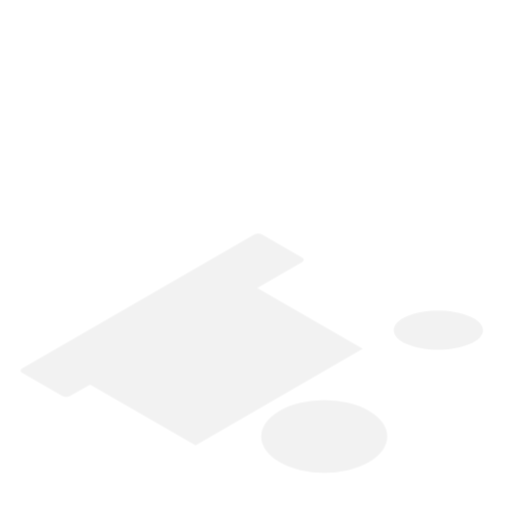
t = 0.00 s
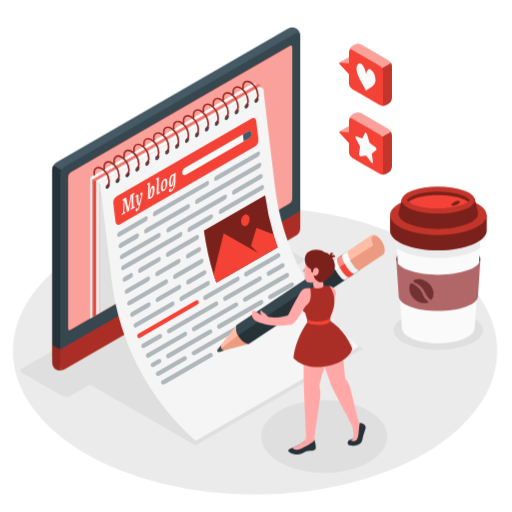
t = 2.00 s
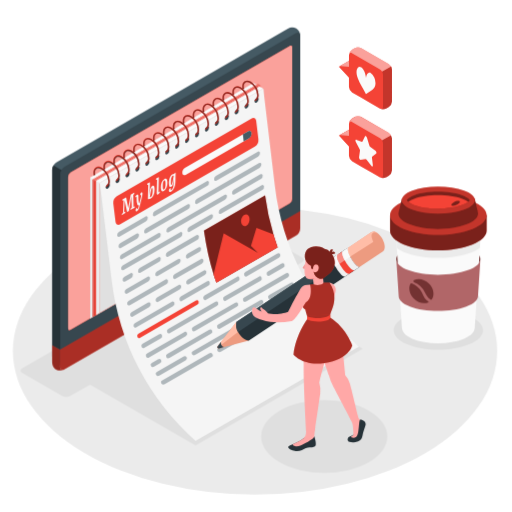
t = 2.25 s
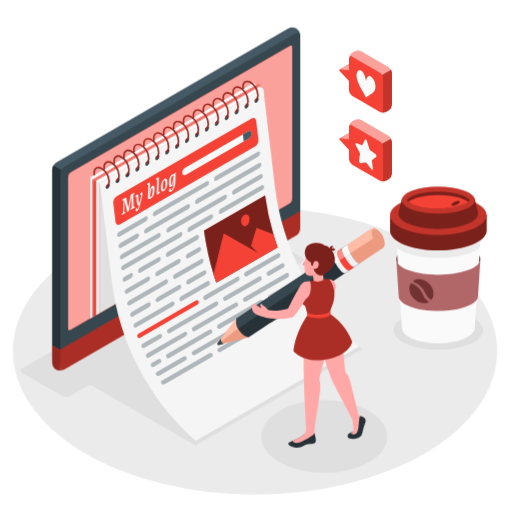
t = 2.50 s
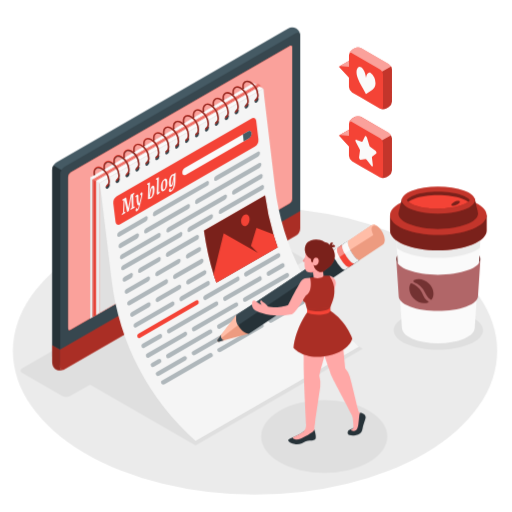
t = 2.75 s
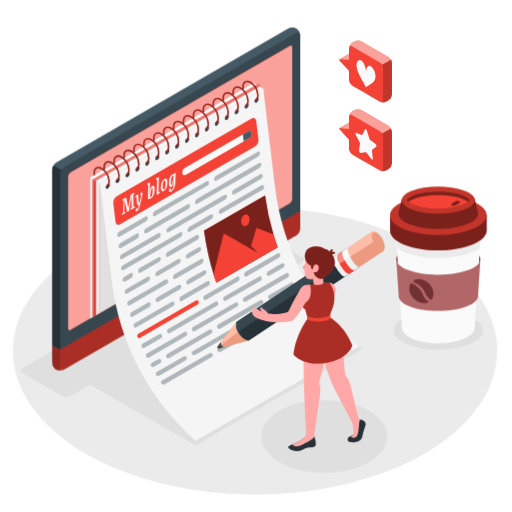
t = 3.25 s

The animated SVG that drew these frames (rendered in a browser with its animation timeline set to each time). Animation: 4 CSS @keyframes rules; one cycle of 4.00 s, repeats indefinitely.

<svg xmlns="http://www.w3.org/2000/svg" class="animated" id="freepik_stories-blogging" viewBox="0 0 500 500" version="1.1"><style>@keyframes fadeIn{0%{opacity:0}to{opacity:1}}@keyframes slideDown{0%{opacity:0;transform:translateY(-30px)}to{opacity:1;transform:translateY(0)}}@keyframes slideLeft{0%{opacity:0;transform:translateX(-30px)}to{opacity:1;transform:translateX(0)}}@keyframes floating{0%,to{opacity:1;transform:translateY(0)}50%{transform:translateY(-10px)}}svg#freepik_stories-blogging:not(.animated) .animable{opacity:0}</style><g id="freepik--Floor--inject-78" class="animable" style="transform-origin:249.05px 342.73px;animation:1s 1 forwards cubic-bezier(.36,-.01,.5,1.38) fadeIn;animation-delay:0s"><g id="freepik--floor--inject-78" class="animable" style="transform-origin:249.05px 342.73px"><ellipse id="freepik--floor--inject-78" cx="249.05" cy="342.73" rx="236.48" ry="140.31" style="fill:#ebebeb;transform-origin:249.05px 342.73px" class="animable"/></g></g><g id="freepik--Shadows--inject-78" class="animable" style="transform-origin:245.922px 344.896px"><ellipse cx="316.63" cy="426.23" rx="61.64" ry="35.59" style="opacity:.05;transform-origin:316.63px 426.23px" class="animable" id="freepik--Shadow--inject-78"/><path d="M458.76 308.85c-17.35-7.5-45-7.5-61.77 0S380.22 328.5 397 336s44.42 7.5 61.77 0 17.33-19.65-.01-27.15z" style="opacity:.05;transform-origin:428.094px 322.425px" class="animable" id="freepik--shadow--inject-78"/><path d="m354.43 340.63-103-59.44L295.05 256c2.19-1.27 2.19-3.32 0-4.59l-38.93-22.48a8.83 8.83 0 0 0-8 0L21.72 359.67c-2.2 1.27-2.2 3.33 0 4.59l38.93 22.48a8.77 8.77 0 0 0 7.95 0L88 375.59 191 435z" style="opacity:.05;transform-origin:187.25px 331.486px" class="animable" id="freepik--shadow--inject-78"/></g><g id="freepik--Device--inject-78" class="animable" style="transform-origin:172.04px 194.323px;animation:1s 1 forwards cubic-bezier(.36,-.01,.5,1.38) slideDown;animation-delay:0s"><g id="freepik--device--inject-78" class="animable" style="transform-origin:172.04px 194.323px"><path d="M202.51 341.47 236 322.12c3.45-2 5.18-4.6 5.18-7.21v-4.66l-34.72-19.58a7.35 7.35 0 0 1-3.33-5.77v-41.45l-58.46 33.78v41.45a7.35 7.35 0 0 0 3.33 5.77l29.54 17c6.88 4.01 18.07 4.01 24.97.02z" style="fill:#f44336;transform-origin:192.925px 293.955px" id="el26zy37lypv9" class="animable"/><g style="opacity:.4;transform-origin:192.925px 293.955px" class="animable" id="el1i4wkc3pvn5"><path d="M202.51 341.47 236 322.12c3.45-2 5.18-4.6 5.18-7.21v-4.66l-34.72-19.58a7.35 7.35 0 0 1-3.33-5.77v-41.45l-58.46 33.78v41.45a7.35 7.35 0 0 0 3.33 5.77l29.54 17c6.88 4.01 18.07 4.01 24.97.02z" id="elmltqissv0a" class="animable" style="transform-origin:192.925px 293.955px"/></g><path d="M158.68 326v4.63L148 324.45a7.38 7.38 0 0 1-3.33-5.77v-41.45l11.14-6.42c.23 2.82.48 5.75.71 8.59l-7.81 4.52v32.43a7.31 7.31 0 0 0 3.33 5.77z" style="opacity:.2;transform-origin:151.675px 300.72px" class="animable" id="elifscb4kdoqr"/><path d="M148.68 316.36a7.36 7.36 0 0 0 3.33 5.77l25.5 14.69c6.9 4 18.09 4 25 0L236 317.47c6.9-4 6.9-10.44 0-14.42l-25.52-14.7a7.36 7.36 0 0 1-3.33-5.77v-32.43l-58.46 33.78z" style="fill:#f44336;transform-origin:194.927px 294.985px" id="el8zvkubuxbot" class="animable"/><path d="M148.68 316.36a7.36 7.36 0 0 0 3.33 5.77l25.5 14.69c6.9 4 18.09 4 25 0L236 317.47c6.9-4 6.9-10.44 0-14.42l-25.52-14.7a7.36 7.36 0 0 1-3.33-5.77v-32.43l-58.46 33.78z" style="opacity:.3;transform-origin:194.927px 294.985px" class="animable" id="elmdvdlczogpl"/><path d="m217.26 292.27-6.79-3.92a7.36 7.36 0 0 1-3.33-5.77v-32.43l-58.46 33.78v32.43a7.36 7.36 0 0 0 3.33 5.77l6.67 3.85z" style="opacity:.1;transform-origin:182.97px 288.065px" class="animable" id="elaf146d7xqkc"/><path d="M241.16 310.26v4.65c0 2.62-1.73 5.21-5.18 7.22l-33.47 19.34a25.15 25.15 0 0 1-11.93 3v-4.64a25.15 25.15 0 0 0 11.93-3L236 317.47c3.43-1.98 5.16-4.6 5.16-7.21z" style="fill:#f44336;transform-origin:215.87px 327.365px" id="elbk4iyuxtsnh" class="animable"/><path d="M241.16 310.26v4.65c0 2.62-1.73 5.21-5.18 7.22l-33.47 19.34a25.15 25.15 0 0 1-11.93 3v-4.64a25.15 25.15 0 0 0 11.93-3L236 317.47c3.43-1.98 5.16-4.6 5.16-7.21z" style="opacity:.2;transform-origin:215.87px 327.365px" class="animable" id="elqrmrp5yc9gl"/><path d="M54.82 355.48c2.16 1.24 5.77 2.13 8.07.81L289 225.77c2.3-1.33 4.17-9.36 4.17-12V34.86a8.94 8.94 0 0 0-3.91-7.07 8.94 8.94 0 0 0-8.07.15L55.08 158.46a9.22 9.22 0 0 0-4.17 7.22v182.73a8.94 8.94 0 0 0 3.91 7.07z" style="fill:#455a64;transform-origin:172.04px 191.922px" id="elz293oqwi16c" class="animable"/><path d="M62.3 361a9.05 9.05 0 0 1-7.48-.13c-3.21-1.84-3.91-5.36-3.91-8V337l7.81 4.52v16.84c0 2.39 1.56 3.46 3.58 2.64z" style="fill:#f44336;transform-origin:56.605px 349.373px" id="elq333acaqd" class="animable"/><path d="M62.3 361a9.05 9.05 0 0 1-7.48-.13c-3.21-1.84-3.91-5.36-3.91-8V337l7.81 4.52v16.84c0 2.39 1.56 3.46 3.58 2.64z" style="opacity:.4;transform-origin:56.605px 349.373px" class="animable" id="el7kk7pb5we3n"/><path d="M62.89 356.28 289 225.76c2.3-1.33 4.17-9.35 4.17-12V34.85c0-2.65-1.87-3.73-4.17-2.4L62.89 163a9.2 9.2 0 0 0-4.17 7.21v182.71c.01 2.65 1.87 4.69 4.17 3.36z" style="fill:#37474f;transform-origin:175.945px 194.289px" id="el5xp5hzhzb4q" class="animable"/><path d="M58.72 341.48v16.84c0 2.65 1.87 3.73 4.17 2.4L289 230.2a9.22 9.22 0 0 0 4.17-7.21v-16.88z" style="fill:#f44336;transform-origin:175.945px 283.7px" id="elizwj00ymv2" class="animable"/><path d="M58.72 341.48v16.84c0 2.65 1.87 3.73 4.17 2.4L289 230.2a9.22 9.22 0 0 0 4.17-7.21v-16.88z" style="opacity:.3;transform-origin:175.945px 283.7px" class="animable" id="elu1nlkwp2b7"/><path d="M66.54 320.59V172.77a5.51 5.51 0 0 1 2.5-4.32L282.81 45c1.38-.79 2.5-.15 2.5 1.45v147.83a5.51 5.51 0 0 1-2.5 4.33L69 322c-1.34.83-2.46.18-2.46-1.41z" style="fill:#f44336;transform-origin:175.925px 183.512px" id="el84aycpl6nr4" class="animable"/><path d="M66.54 320.59V172.77a5.51 5.51 0 0 1 2.5-4.32L282.81 45c1.38-.79 2.5-.15 2.5 1.45v147.83a5.51 5.51 0 0 1-2.5 4.33L69 322c-1.34.83-2.46.18-2.46-1.41z" style="fill:#f44336;transform-origin:175.925px 183.512px" id="elutqxe5m070m" class="animable"/><path d="M66.54 320.59V172.77a5.51 5.51 0 0 1 2.5-4.32L282.81 45c1.38-.79 2.5-.15 2.5 1.45v147.83a5.51 5.51 0 0 1-2.5 4.33L69 322c-1.34.83-2.46.18-2.46-1.41z" style="fill:#fff;opacity:.5;transform-origin:175.925px 183.512px" class="animable" id="el9xvwnsi9fy"/><path d="M175.92 279.8a7.62 7.62 0 0 0-3.44 6c0 2.19 1.54 3.09 3.44 2a7.6 7.6 0 0 0 3.45-6c0-2.21-1.54-3.1-3.45-2z" style="fill:#455a64;transform-origin:175.925px 283.796px" id="el98hvsid416k" class="animable"/><path d="M60 166.06a8.86 8.86 0 0 0-1.23 4.12v171.3L50.91 337V165.68a8.63 8.63 0 0 1 1.23-4.12z" style="fill:#263238;transform-origin:55.455px 251.52px" id="elj00vcvfxejm" class="animable"/><path style="fill:#ebebeb;transform-origin:169.74px 196.17px" id="elp7t1nq82dc" class="animable" d="M251.42 83.49 91.88 175.61v133.23l-.53.31-.94.54-2.35 1.36V173.41L247.6 81.29l2.91 1.68.91.52z"/><path style="fill:#f0f0f0;transform-origin:171.65px 196.165px" id="elfpsnb7efx16" class="animable" d="M251.42 83.49v133.25L97.6 305.54l-3.81 2.2-.95.55-.94.53-.02.02V175.61l159.54-92.12z"/><path style="fill:#fafafa;transform-origin:169.74px 128.45px" id="elib9fc32krih" class="animable" d="m247.6 81.29 3.82 2.21-159.54 92.11-3.82-2.21L247.6 81.29z"/><path style="fill:#f44336;transform-origin:171.6px 195.94px" id="el9xuqf2renn" class="animable" d="m252.79 82.73-1.37.79-159.54 92.11-.53.31v133.21l-.94.54V175.4l.55-.32 159.55-92.11 1.35-.78.93.54z"/><path style="opacity:.1;transform-origin:171.6px 195.94px" class="animable" d="m252.79 82.73-1.37.79-159.54 92.11-.53.31v133.21l-.94.54V175.4l.55-.32 159.55-92.11 1.35-.78.93.54z" id="el7k49jv7env6"/><path d="M251.42 83.52 91.88 175.63l-.53.31v133.2l.53-.31.94-.53 1-.55 3.81-2.2 153.82-88.81 1.37-.78V82.73z" style="fill:#f44336;transform-origin:172.085px 195.935px" id="elld0yvxkyezo" class="animable"/><path d="M251.42 83.52 91.88 175.63l-.53.31v133.2l.53-.31.94-.53 1-.55 3.81-2.2 153.82-88.81 1.37-.78V82.73z" style="opacity:.05;transform-origin:172.085px 195.935px" class="animable" id="el2it4ofrxxl8"/><path style="fill:#f44336;transform-origin:171.6px 129.065px" id="elmxu1kp2148" class="animable" d="m251.86 82.19.93.54-161.45 93.21-.93-.54 161.45-93.21z"/><path style="fill:#fff;opacity:.4;transform-origin:171.6px 129.065px" class="animable" d="m251.86 82.19.93.54-161.45 93.21-.93-.54 161.45-93.21z" id="eleiaiezeeo1"/><path style="fill:#f44336;transform-origin:173.09px 195.935px" id="elrabtp9xxc5" class="animable" d="m254.28 83.59-1.49.86-1.37.8-46.61 26.91L92.84 176.8v131.49l-.94.53V176.26l159.52-92.09 1.37-.79.57-.33.92.54z"/><path style="opacity:.1;transform-origin:173.09px 195.935px" class="animable" d="m254.28 83.59-1.49.86-1.37.8-46.61 26.91L92.84 176.8v131.49l-.94.53V176.26l159.52-92.09 1.37-.79.57-.33.92.54z" id="eldpzufvubs0g"/><path d="m252.79 84.45-1.37.8-46.61 26.91-112 64.65v131.48l1-.55 3.81-2.2 153.82-88.81 1.37-.78 1.49-.86V83.59z" style="fill:#f44336;transform-origin:173.555px 195.94px" id="ela7fxonr0zbs" class="animable"/><path style="fill:#f44336;transform-origin:173.1px 129.93px" id="ele8raubef6ls" class="animable" d="m253.35 83.05.94.54-161.45 93.22-.93-.55 161.44-93.21z"/><path style="fill:#fff;opacity:.4;transform-origin:173.1px 129.93px" class="animable" d="m253.35 83.05.94.54-161.45 93.22-.93-.55 161.44-93.21z" id="el6kop35nejgl"/><path style="fill:#ebebeb;transform-origin:175.47px 196.175px" id="el8sn8c9sd2kb" class="animable" d="m257.15 86.81-2.87 1.66-1.49.86-1.37.78-153.82 88.8v126.63l-3.81 2.2V176.71l157.63-91 1.37-.8.54-.3.95.55 2.87 1.65z"/><path style="fill:#fafafa;transform-origin:175.465px 131.755px" id="elvukxs31edvo" class="animable" d="m253.32 84.6 3.82 2.2-159.53 92.11-3.82-2.2L253.32 84.6z"/><path style="fill:#e0e0e0;transform-origin:177.38px 196.165px" id="ellr04zs4skva" class="animable" d="M97.61 178.91v126.61l159.54-92.11-.01-126.6-159.53 92.1z"/></g></g><g id="freepik--Notebook--inject-78" class="animable" style="transform-origin:220.925px 254.581px;animation:2s 1 forwards cubic-bezier(.36,-.01,.5,1.38) slideLeft;animation-delay:0s"><g id="freepik--notebook--inject-78" class="animable" style="transform-origin:220.925px 254.581px"><path d="m268.46 181.87-11.31-95.06L97.6 178.92l11.64 95.86a247.91 247.91 0 0 0 81.24 155.3l.51.46 159.55-92.11a247.89 247.89 0 0 1-82.08-156.56z" style="fill:#f5f5f5;transform-origin:224.07px 258.675px" id="elem0xj4nea8s" class="animable"/><path d="M105.28 179.55c1.1-.63 2-.12 2 1.15a4.41 4.41 0 0 1-2 3.46c-1.11.64-2 .12-2-1.15a4.41 4.41 0 0 1 2-3.46z" style="fill:#37474f;transform-origin:105.28px 181.857px" id="elqaqmqbqdsdb" class="animable"/><path d="M99.66 163.64c-2.17-1.26-4.25-1.44-5.86-.51s-2.49 2.82-2.49 5.33a12.24 12.24 0 0 0 .35 2.83l1.33-.77a10.51 10.51 0 0 1-.21-2.06c0-2 .63-3.4 1.76-4.06s2.68-.47 4.38.51a15.2 15.2 0 0 1 6.88 11.91 6.24 6.24 0 0 1-.56 2.76 3.14 3.14 0 0 1-1.19 1.3l-.12.06a4.18 4.18 0 0 0-.63 1.73 4.21 4.21 0 0 0 1.48-.52 4.68 4.68 0 0 0 2.07-2.61 8.14 8.14 0 0 0 .42-2.72 16.84 16.84 0 0 0-7.61-13.18z" style="fill:#f44336;transform-origin:99.2906px 172.607px" id="el0q1emrc815rq" class="animable"/><path d="M115 174c1.1-.64 2-.12 2 1.15a4.43 4.43 0 0 1-2 3.46c-1.11.63-2 .12-2-1.16a4.39 4.39 0 0 1 2-3.45z" style="fill:#37474f;transform-origin:115px 176.303px" id="el78br8jbbpd" class="animable"/><path d="M109.35 158c-2.17-1.25-4.25-1.43-5.86-.5s-2.49 2.82-2.49 5.33a12.16 12.16 0 0 0 .35 2.82l1.33-.77a10.41 10.41 0 0 1-.21-2c0-2 .63-3.41 1.76-4.06s2.68-.47 4.38.51a15.19 15.19 0 0 1 6.88 11.91 6 6 0 0 1-.56 2.75 3.2 3.2 0 0 1-1.19 1.3l-.12.07a4.13 4.13 0 0 0-.63 1.73 4.21 4.21 0 0 0 1.48-.52 4.7 4.7 0 0 0 2.07-2.62 8.12 8.12 0 0 0 .42-2.71 16.84 16.84 0 0 0-7.61-13.24z" style="fill:#f44336;transform-origin:108.981px 167.001px" id="el9fc8iios048" class="animable"/><path d="M124.66 168.36c1.1-.63 2-.12 2 1.15a4.41 4.41 0 0 1-2 3.46c-1.11.64-2 .12-2-1.15a4.41 4.41 0 0 1 2-3.46z" style="fill:#37474f;transform-origin:124.66px 170.667px" id="elcjhue9lc4b" class="animable"/><path d="M119 152.45c-2.17-1.26-4.25-1.44-5.86-.51s-2.49 2.82-2.49 5.33a12.24 12.24 0 0 0 .35 2.83l1.33-.77a10.51 10.51 0 0 1-.21-2.06c0-2 .63-3.4 1.76-4.06s2.68-.47 4.38.51a15.2 15.2 0 0 1 6.88 11.91 6.08 6.08 0 0 1-.56 2.76 3.2 3.2 0 0 1-1.19 1.3l-.12.06a4.33 4.33 0 0 0-.63 1.73 4 4 0 0 0 1.48-.52 4.71 4.71 0 0 0 2.07-2.61 8.14 8.14 0 0 0 .42-2.72 16.84 16.84 0 0 0-7.61-13.18z" style="fill:#f44336;transform-origin:118.631px 161.417px" id="elyrvhvwz64w" class="animable"/><path d="M134.35 162.77c1.1-.64 2-.12 2 1.15a4.43 4.43 0 0 1-2 3.46c-1.1.63-2 .12-2-1.16a4.4 4.4 0 0 1 2-3.45z" style="fill:#37474f;transform-origin:134.35px 165.073px" id="el6a9kuaxpohh" class="animable"/><path d="M128.73 146.85c-2.17-1.25-4.25-1.43-5.86-.5s-2.49 2.82-2.49 5.33a12.16 12.16 0 0 0 .35 2.82l1.33-.77a10.41 10.41 0 0 1-.21-2c0-2 .63-3.41 1.76-4.06s2.69-.47 4.38.51a15.19 15.19 0 0 1 6.88 11.82 6 6 0 0 1-.56 2.75 3.2 3.2 0 0 1-1.19 1.3l-.12.07a4.27 4.27 0 0 0-.63 1.73 4.21 4.21 0 0 0 1.48-.52 4.7 4.7 0 0 0 2.07-2.62 8.12 8.12 0 0 0 .42-2.71 16.84 16.84 0 0 0-7.61-13.15z" style="fill:#f44336;transform-origin:128.361px 155.806px" id="elgovy9pmqexf" class="animable"/><path d="M144 157.17c1.1-.63 2-.12 2 1.15a4.41 4.41 0 0 1-2 3.46c-1.1.64-2 .12-2-1.15a4.44 4.44 0 0 1 2-3.46z" style="fill:#37474f;transform-origin:144px 159.477px" id="eln1n4wo35pt" class="animable"/><path d="M138.42 141.26c-2.17-1.26-4.25-1.44-5.86-.51s-2.49 2.82-2.49 5.33a12.24 12.24 0 0 0 .35 2.83l1.33-.77a10.49 10.49 0 0 1-.2-2.06c0-2 .62-3.4 1.75-4.06s2.69-.47 4.39.51a15.22 15.22 0 0 1 6.87 11.91 6.08 6.08 0 0 1-.56 2.76 3.2 3.2 0 0 1-1.19 1.3l-.12.06a4.48 4.48 0 0 0-.63 1.73 4 4 0 0 0 1.48-.52 4.71 4.71 0 0 0 2.07-2.61 8.14 8.14 0 0 0 .42-2.72 16.84 16.84 0 0 0-7.61-13.18z" style="fill:#f44336;transform-origin:138.051px 150.227px" id="el08fm3e2ju154" class="animable"/><path d="M153.73 151.58c1.1-.64 2-.12 2 1.15a4.43 4.43 0 0 1-2 3.46c-1.1.63-2 .12-2-1.16a4.4 4.4 0 0 1 2-3.45z" style="fill:#37474f;transform-origin:153.73px 153.883px" id="elvsztx7iwouo" class="animable"/><path d="M148.11 135.66c-2.17-1.25-4.25-1.43-5.86-.5s-2.49 2.82-2.49 5.32a12.74 12.74 0 0 0 .35 2.83l1.33-.77a10.42 10.42 0 0 1-.2-2.06c0-2 .62-3.4 1.75-4s2.69-.47 4.39.51a15.2 15.2 0 0 1 6.87 11.91 6.06 6.06 0 0 1-.56 2.75 3.2 3.2 0 0 1-1.19 1.3l-.12.07a4.43 4.43 0 0 0-.63 1.73 4.34 4.34 0 0 0 1.49-.52 4.69 4.69 0 0 0 2.06-2.62 8.11 8.11 0 0 0 .43-2.71 16.85 16.85 0 0 0-7.62-13.24z" style="fill:#f44336;transform-origin:147.745px 144.661px" id="elso7ugc5ur8s" class="animable"/><path d="M163.42 146c1.1-.63 2-.12 2 1.15a4.41 4.41 0 0 1-2 3.46c-1.1.64-2 .12-2-1.15a4.44 4.44 0 0 1 2-3.46z" style="fill:#37474f;transform-origin:163.42px 148.307px" id="elvfiwz3z4nz" class="animable"/><path d="M157.8 130.07c-2.17-1.26-4.25-1.44-5.86-.51s-2.49 2.82-2.49 5.33a12.81 12.81 0 0 0 .35 2.83l1.33-.77a11.31 11.31 0 0 1-.2-2.06c0-2 .62-3.4 1.75-4.06s2.69-.47 4.39.51a15.22 15.22 0 0 1 6.87 11.91 6.08 6.08 0 0 1-.56 2.76 3.2 3.2 0 0 1-1.19 1.3l-.12.06a4.43 4.43 0 0 0-.63 1.73 4.14 4.14 0 0 0 1.49-.52A4.7 4.7 0 0 0 165 146a8.13 8.13 0 0 0 .43-2.72 16.85 16.85 0 0 0-7.63-13.21z" style="fill:#f44336;transform-origin:157.44px 139.037px" id="elnmusv7oh7oe" class="animable"/><path d="M173.11 140.39c1.1-.64 2-.12 2 1.15a4.43 4.43 0 0 1-2 3.46c-1.1.63-2 .12-2-1.16a4.4 4.4 0 0 1 2-3.45z" style="fill:#37474f;transform-origin:173.11px 142.693px" id="el2dmh8nnv2ji" class="animable"/><path d="M167.49 124.47c-2.17-1.25-4.25-1.43-5.86-.5s-2.49 2.81-2.49 5.32a12.74 12.74 0 0 0 .35 2.83l1.33-.77a11.22 11.22 0 0 1-.2-2.06c0-2 .62-3.4 1.75-4s2.69-.47 4.39.51a15.2 15.2 0 0 1 6.87 11.91 6.06 6.06 0 0 1-.56 2.75 3.07 3.07 0 0 1-1.19 1.3l-.12.07a4.43 4.43 0 0 0-.63 1.73 4.34 4.34 0 0 0 1.49-.52 4.72 4.72 0 0 0 2.06-2.62 8.11 8.11 0 0 0 .43-2.71 16.85 16.85 0 0 0-7.62-13.24z" style="fill:#f44336;transform-origin:167.125px 133.471px" id="elo86gazppq1" class="animable"/><path d="M182.8 134.79c1.1-.63 2-.12 2 1.15a4.41 4.41 0 0 1-2 3.46c-1.1.64-2 .12-2-1.15a4.44 4.44 0 0 1 2-3.46z" style="fill:#37474f;transform-origin:182.8px 137.097px" id="el7a8e0x3kkb2" class="animable"/><path d="M177.18 118.88c-2.17-1.26-4.25-1.44-5.86-.51s-2.49 2.82-2.49 5.33a12.81 12.81 0 0 0 .35 2.83l1.33-.77a11.31 11.31 0 0 1-.2-2.06c0-2 .62-3.4 1.75-4.06s2.69-.47 4.39.51a15.22 15.22 0 0 1 6.87 11.91 6 6 0 0 1-.56 2.75 3.16 3.16 0 0 1-1.19 1.31l-.12.06a4.43 4.43 0 0 0-.63 1.73 4.14 4.14 0 0 0 1.49-.52 4.7 4.7 0 0 0 2.06-2.61 8.13 8.13 0 0 0 .43-2.72 16.85 16.85 0 0 0-7.62-13.18z" style="fill:#f44336;transform-origin:176.815px 127.847px" id="elr31w4wpf1er" class="animable"/><path d="M192.49 129.2c1.1-.64 2-.12 2 1.15a4.43 4.43 0 0 1-2 3.46c-1.1.63-2 .12-2-1.16a4.39 4.39 0 0 1 2-3.45z" style="fill:#37474f;transform-origin:192.49px 131.503px" id="elpfyjjfxo5mg" class="animable"/><path d="M186.87 113.28c-2.17-1.25-4.25-1.43-5.86-.5s-2.49 2.81-2.49 5.32a12.74 12.74 0 0 0 .35 2.83l1.33-.77a11.22 11.22 0 0 1-.2-2.06c0-2 .62-3.4 1.75-4s2.69-.47 4.39.51a15.2 15.2 0 0 1 6.86 11.86 6.06 6.06 0 0 1-.56 2.75 3.2 3.2 0 0 1-1.19 1.3l-.12.07a4.43 4.43 0 0 0-.63 1.73 4.34 4.34 0 0 0 1.49-.52 4.75 4.75 0 0 0 2.07-2.62 8.38 8.38 0 0 0 .42-2.71 16.85 16.85 0 0 0-7.61-13.19z" style="fill:#f44336;transform-origin:186.5px 122.256px" id="elqj257067i2l" class="animable"/><path d="M202.18 123.6c1.1-.63 2-.12 2 1.15a4.41 4.41 0 0 1-2 3.46c-1.1.64-2 .12-2-1.15a4.43 4.43 0 0 1 2-3.46z" style="fill:#37474f;transform-origin:202.18px 125.907px" id="el2k70s94qkhn" class="animable"/><path d="M196.56 107.69c-2.17-1.26-4.25-1.44-5.85-.51s-2.5 2.82-2.5 5.33a12.81 12.81 0 0 0 .35 2.83l1.33-.77a11.31 11.31 0 0 1-.2-2.06c0-2 .62-3.4 1.75-4.06s2.69-.47 4.39.51a15.22 15.22 0 0 1 6.87 11.91 6 6 0 0 1-.56 2.75 3.1 3.1 0 0 1-1.19 1.31l-.12.06a4.43 4.43 0 0 0-.63 1.73 4.34 4.34 0 0 0 1.49-.52 4.71 4.71 0 0 0 2.07-2.61 8.14 8.14 0 0 0 .42-2.72 16.85 16.85 0 0 0-7.62-13.18z" style="fill:#f44336;transform-origin:196.196px 116.657px" id="elh5gc48yl8rk" class="animable"/><path d="M211.86 118c1.1-.64 2-.12 2 1.15a4.43 4.43 0 0 1-2 3.46c-1.1.63-2 .12-2-1.15a4.41 4.41 0 0 1 2-3.46z" style="fill:#37474f;transform-origin:211.86px 120.303px" id="elk0lkhzhl5k7" class="animable"/><path d="M206.24 102.09c-2.17-1.25-4.25-1.43-5.86-.5s-2.49 2.82-2.49 5.33a12.88 12.88 0 0 0 .35 2.83l1.33-.77a11.31 11.31 0 0 1-.2-2.06c0-2 .62-3.41 1.75-4.06s2.69-.47 4.39.51a15.22 15.22 0 0 1 6.87 11.91 6 6 0 0 1-.56 2.75 3.14 3.14 0 0 1-1.19 1.3l-.12.07a4.43 4.43 0 0 0-.63 1.73 4.34 4.34 0 0 0 1.49-.52 4.75 4.75 0 0 0 2.07-2.62 8.34 8.34 0 0 0 .42-2.71 16.87 16.87 0 0 0-7.62-13.19z" style="fill:#f44336;transform-origin:205.875px 111.066px" id="elh8dvcf8pd9p" class="animable"/><path d="M221.55 112.41c1.1-.63 2-.12 2 1.16a4.39 4.39 0 0 1-2 3.45c-1.1.64-2 .12-2-1.15a4.43 4.43 0 0 1 2-3.46z" style="fill:#37474f;transform-origin:221.55px 114.717px" id="elbqocrox8hap" class="animable"/><path d="M215.93 96.5c-2.17-1.25-4.25-1.44-5.85-.51s-2.49 2.82-2.49 5.33a12.71 12.71 0 0 0 .34 2.83l1.33-.77a11.31 11.31 0 0 1-.2-2.06c0-2 .62-3.4 1.75-4.06s2.69-.47 4.39.52a15.2 15.2 0 0 1 6.87 11.91 6.06 6.06 0 0 1-.56 2.75 3.07 3.07 0 0 1-1.19 1.3l-.12.06a4.47 4.47 0 0 0-.63 1.74 4.56 4.56 0 0 0 1.49-.52 4.74 4.74 0 0 0 2.07-2.62 8.12 8.12 0 0 0 .42-2.71 16.85 16.85 0 0 0-7.62-13.19z" style="fill:#f44336;transform-origin:215.57px 105.473px" id="elaww4zb9wxwn" class="animable"/><path d="M231.24 106.82c1.1-.64 2-.12 2 1.15a4.44 4.44 0 0 1-2 3.46c-1.1.63-2 .12-2-1.15a4.41 4.41 0 0 1 2-3.46z" style="fill:#37474f;transform-origin:231.24px 109.123px" id="elfw49da9xvkb" class="animable"/><path d="M225.63 90.9c-2.18-1.25-4.26-1.43-5.86-.5s-2.49 2.82-2.49 5.33a12.85 12.85 0 0 0 .34 2.83l1.34-.78a10.41 10.41 0 0 1-.21-2c0-2 .62-3.41 1.75-4.06s2.69-.47 4.39.51a15.23 15.23 0 0 1 6.88 11.91 6.17 6.17 0 0 1-.56 2.75 3.22 3.22 0 0 1-1.2 1.3l-.12.07a4.25 4.25 0 0 0-.62 1.73 4.36 4.36 0 0 0 1.48-.52 4.75 4.75 0 0 0 2.07-2.62 8.34 8.34 0 0 0 .42-2.71 16.87 16.87 0 0 0-7.61-13.24z" style="fill:#f44336;transform-origin:225.26px 99.9013px" id="elxcnedyv44j" class="animable"/><path d="M240.93 101.22c1.1-.63 2-.12 2 1.16a4.4 4.4 0 0 1-2 3.45c-1.1.64-2 .12-2-1.15a4.43 4.43 0 0 1 2-3.46z" style="fill:#37474f;transform-origin:240.93px 103.527px" id="el6ygm1igk5og" class="animable"/><path d="M235.32 85.31c-2.17-1.25-4.26-1.44-5.86-.51S227 87.62 227 90.13a12.71 12.71 0 0 0 .34 2.83l1.34-.77a10.51 10.51 0 0 1-.21-2.06c0-2 .62-3.4 1.75-4.06s2.69-.47 4.39.52a15.21 15.21 0 0 1 6.88 11.91 6.2 6.2 0 0 1-.56 2.75 3.29 3.29 0 0 1-1.2 1.3l-.12.06a4.3 4.3 0 0 0-.62 1.74 4.58 4.58 0 0 0 1.48-.52 4.74 4.74 0 0 0 2.07-2.62 8.38 8.38 0 0 0 .42-2.71 16.84 16.84 0 0 0-7.64-13.19z" style="fill:#f44336;transform-origin:234.98px 94.2832px" id="el7kgk8tkt2hw" class="animable"/><path d="M250.62 95.63c1.1-.64 2-.12 2 1.15a4.44 4.44 0 0 1-2 3.46c-1.1.63-2 .12-2-1.15a4.41 4.41 0 0 1 2-3.46z" style="fill:#37474f;transform-origin:250.62px 97.9328px" id="ela4gke7521o6" class="animable"/><path d="M245 79.71c-2.17-1.25-4.26-1.43-5.86-.5s-2.49 2.82-2.49 5.33a12.31 12.31 0 0 0 .35 2.83l1.33-.78a10.41 10.41 0 0 1-.21-2c0-2 .62-3.41 1.75-4.06s2.69-.47 4.39.51a15.23 15.23 0 0 1 6.88 11.91 6.17 6.17 0 0 1-.56 2.75 3.16 3.16 0 0 1-1.2 1.3l-.12.07a4.25 4.25 0 0 0-.62 1.73 4.36 4.36 0 0 0 1.48-.52 4.7 4.7 0 0 0 2.07-2.62 8.08 8.08 0 0 0 .42-2.71A16.84 16.84 0 0 0 245 79.71z" style="fill:#f44336;transform-origin:244.631px 88.7113px" id="elg1mjxlfp0q6" class="animable"/><path d="M245 79.71c-2.17-1.25-4.26-1.43-5.86-.5s-2.49 2.82-2.49 5.33a11.26 11.26 0 0 0 .16 1.81 13 13 0 0 0-1.5-1c-2.18-1.25-4.26-1.44-5.86-.51S227 87.62 227 90.13a11.49 11.49 0 0 0 .16 1.82 12 12 0 0 0-1.5-1c-2.18-1.25-4.26-1.43-5.86-.5s-2.49 2.82-2.49 5.33a11.26 11.26 0 0 0 .16 1.81 12.31 12.31 0 0 0-1.51-1c-2.17-1.25-4.25-1.44-5.85-.51s-2.49 2.82-2.49 5.33a11.49 11.49 0 0 0 .16 1.82 11.38 11.38 0 0 0-1.51-1c-2.17-1.25-4.25-1.43-5.86-.5s-2.49 2.82-2.49 5.33a11.28 11.28 0 0 0 .17 1.8 11.12 11.12 0 0 0-1.5-1c-2.17-1.26-4.25-1.44-5.85-.51s-2.5 2.82-2.5 5.33a11.29 11.29 0 0 0 .17 1.81 12.31 12.31 0 0 0-1.51-1c-2.17-1.25-4.25-1.43-5.86-.5s-2.49 2.81-2.49 5.32a11.52 11.52 0 0 0 .17 1.82 10.43 10.43 0 0 0-1.51-1c-2.17-1.26-4.25-1.44-5.86-.51s-2.49 2.82-2.49 5.33a11.29 11.29 0 0 0 .17 1.81 12.31 12.31 0 0 0-1.51-1c-2.17-1.25-4.25-1.43-5.86-.5s-2.49 2.81-2.49 5.32a11.42 11.42 0 0 0 .17 1.82 11.29 11.29 0 0 0-1.51-1c-2.17-1.26-4.25-1.44-5.86-.51s-2.49 2.82-2.49 5.33a11.29 11.29 0 0 0 .17 1.81 12.31 12.31 0 0 0-1.51-1c-2.17-1.25-4.25-1.43-5.86-.5s-2.49 2.82-2.49 5.32a11.42 11.42 0 0 0 .17 1.82 11.29 11.29 0 0 0-1.51-1c-2.17-1.26-4.25-1.44-5.86-.51s-2.49 2.82-2.49 5.33a11.29 11.29 0 0 0 .17 1.81 12.31 12.31 0 0 0-1.51-1c-2.17-1.25-4.25-1.43-5.86-.5s-2.49 2.82-2.49 5.33a11.4 11.4 0 0 0 .17 1.81 11.29 11.29 0 0 0-1.51-1c-2.17-1.26-4.25-1.44-5.86-.51s-2.49 2.82-2.49 5.33a11.29 11.29 0 0 0 .17 1.81 12.31 12.31 0 0 0-1.51-1c-2.17-1.25-4.25-1.43-5.86-.5s-2.49 2.82-2.49 5.33a11.4 11.4 0 0 0 .17 1.81 11.29 11.29 0 0 0-1.51-1c-2.17-1.26-4.25-1.44-5.86-.51s-2.49 2.82-2.49 5.33a12.24 12.24 0 0 0 .35 2.83l1.33-.77a10.51 10.51 0 0 1-.21-2.06c0-2 .63-3.4 1.76-4.06s2.68-.47 4.38.51a15.2 15.2 0 0 1 6.88 11.91 6.24 6.24 0 0 1-.56 2.76 3.14 3.14 0 0 1-1.19 1.3l-.12.06a4.18 4.18 0 0 0-.63 1.73 4.21 4.21 0 0 0 1.48-.52 4.68 4.68 0 0 0 2.07-2.61 8.14 8.14 0 0 0 .42-2.72c0-3.93-2.24-8.56-5.33-11.47l.74-.43a10.41 10.41 0 0 1-.21-2c0-2 .63-3.41 1.76-4.06s2.68-.47 4.38.51a15.19 15.19 0 0 1 6.88 11.91 6 6 0 0 1-.56 2.75 3.2 3.2 0 0 1-1.19 1.3l-.12.07a4.13 4.13 0 0 0-.63 1.73 4.21 4.21 0 0 0 1.48-.52 4.7 4.7 0 0 0 2.07-2.62 8.12 8.12 0 0 0 .42-2.71c0-3.93-2.24-8.57-5.33-11.47l.74-.43a10.51 10.51 0 0 1-.21-2.06c0-2 .63-3.4 1.76-4.06s2.68-.47 4.38.51a15.2 15.2 0 0 1 6.88 11.91 6.08 6.08 0 0 1-.56 2.76 3.2 3.2 0 0 1-1.19 1.3l-.12.06a4.27 4.27 0 0 0-.63 1.73 4 4 0 0 0 1.48-.52 4.71 4.71 0 0 0 2.07-2.61 8.14 8.14 0 0 0 .42-2.72c0-3.93-2.24-8.56-5.33-11.47l.74-.43a10.41 10.41 0 0 1-.21-2c0-2 .63-3.41 1.76-4.06s2.69-.47 4.38.51a15.19 15.19 0 0 1 6.85 11.2 6 6 0 0 1-.56 2.75 3.2 3.2 0 0 1-1.19 1.3l-.12.07a4.27 4.27 0 0 0-.63 1.73 4.21 4.21 0 0 0 1.48-.52 4.7 4.7 0 0 0 2.07-2.62 8.12 8.12 0 0 0 .42-2.71c0-3.93-2.24-8.57-5.33-11.47l.74-.43a10.49 10.49 0 0 1-.2-2.06c0-2 .62-3.4 1.75-4.06s2.69-.47 4.38.51a15.2 15.2 0 0 1 6.88 11.91 6.08 6.08 0 0 1-.56 2.76 3.2 3.2 0 0 1-1.19 1.3l-.12.06a4.43 4.43 0 0 0-.63 1.73 4.14 4.14 0 0 0 1.49-.52 4.74 4.74 0 0 0 2.06-2.61 8.13 8.13 0 0 0 .43-2.72c0-3.93-2.25-8.56-5.34-11.47l.74-.43a10.42 10.42 0 0 1-.2-2.06c0-2 .62-3.4 1.75-4s2.69-.47 4.39.51a15.2 15.2 0 0 1 6.87 11.91 6.06 6.06 0 0 1-.56 2.75 3.2 3.2 0 0 1-1.19 1.3l-.12.07a4.43 4.43 0 0 0-.63 1.73 4.34 4.34 0 0 0 1.49-.52 4.69 4.69 0 0 0 2.06-2.62 8.11 8.11 0 0 0 .43-2.71c0-3.93-2.25-8.57-5.34-11.47l.74-.43a11.31 11.31 0 0 1-.2-2.06c0-2 .62-3.4 1.75-4.06s2.69-.47 4.39.51a15.22 15.22 0 0 1 6.87 11.91 6.08 6.08 0 0 1-.56 2.76 3.2 3.2 0 0 1-1.19 1.3l-.12.06a4.43 4.43 0 0 0-.63 1.73 4.14 4.14 0 0 0 1.49-.52A4.7 4.7 0 0 0 165 146a8.13 8.13 0 0 0 .43-2.72c0-3.93-2.25-8.56-5.34-11.47l.74-.43a11.22 11.22 0 0 1-.2-2.06c0-2 .62-3.4 1.75-4s2.69-.47 4.39.51a15.2 15.2 0 0 1 6.87 11.91 6.06 6.06 0 0 1-.56 2.75 3.07 3.07 0 0 1-1.19 1.3l-.12.07a4.43 4.43 0 0 0-.63 1.73 4.34 4.34 0 0 0 1.49-.52 4.72 4.72 0 0 0 2.06-2.62 8.11 8.11 0 0 0 .43-2.71c0-3.93-2.25-8.57-5.34-11.47l.74-.43a11.31 11.31 0 0 1-.2-2.06c0-2 .62-3.4 1.75-4.06s2.69-.47 4.39.51a15.22 15.22 0 0 1 6.87 11.91 6 6 0 0 1-.56 2.75 3.16 3.16 0 0 1-1.19 1.31l-.12.06a4.43 4.43 0 0 0-.63 1.73 4.14 4.14 0 0 0 1.49-.52 4.7 4.7 0 0 0 2.06-2.61 8.13 8.13 0 0 0 .43-2.72c0-3.93-2.25-8.56-5.34-11.47l.74-.43a11.22 11.22 0 0 1-.2-2.06c0-2 .62-3.4 1.75-4s2.69-.47 4.39.51a15.2 15.2 0 0 1 6.85 11.78 6.06 6.06 0 0 1-.56 2.75 3.2 3.2 0 0 1-1.19 1.3l-.12.07a4.43 4.43 0 0 0-.63 1.73 4.34 4.34 0 0 0 1.49-.52 4.75 4.75 0 0 0 2.07-2.62 8.38 8.38 0 0 0 .42-2.71c0-3.93-2.25-8.57-5.34-11.47l.74-.43a11.31 11.31 0 0 1-.2-2.06c0-2 .62-3.4 1.75-4.06s2.69-.47 4.39.51a15.22 15.22 0 0 1 6.87 11.91 6 6 0 0 1-.56 2.75 3.1 3.1 0 0 1-1.19 1.31l-.12.06a4.43 4.43 0 0 0-.63 1.73 4.34 4.34 0 0 0 1.49-.52 4.71 4.71 0 0 0 2.07-2.61 8.14 8.14 0 0 0 .42-2.72c0-3.93-2.25-8.57-5.34-11.47l.73-.42a11.31 11.31 0 0 1-.2-2.06c0-2 .62-3.41 1.75-4.06s2.69-.47 4.39.51a15.22 15.22 0 0 1 6.87 11.91 6 6 0 0 1-.56 2.75 3.14 3.14 0 0 1-1.19 1.3l-.12.07a4.43 4.43 0 0 0-.63 1.73 4.34 4.34 0 0 0 1.49-.52 4.75 4.75 0 0 0 2.07-2.62 8.34 8.34 0 0 0 .42-2.71c0-3.93-2.25-8.57-5.34-11.47l.74-.43a11.31 11.31 0 0 1-.2-2.06c0-2 .62-3.4 1.75-4.06s2.69-.47 4.39.52a15.2 15.2 0 0 1 6.87 11.91 6.06 6.06 0 0 1-.56 2.75 3.07 3.07 0 0 1-1.19 1.3l-.12.06a4.47 4.47 0 0 0-.63 1.74 4.56 4.56 0 0 0 1.49-.52 4.74 4.74 0 0 0 2.07-2.62 8.12 8.12 0 0 0 .42-2.71c0-3.94-2.25-8.57-5.34-11.47l.75-.44a10.41 10.41 0 0 1-.21-2c0-2 .62-3.41 1.75-4.06s2.69-.47 4.39.51a15.23 15.23 0 0 1 6.88 11.91 6.17 6.17 0 0 1-.56 2.75 3.22 3.22 0 0 1-1.2 1.3l-.12.07a4.25 4.25 0 0 0-.62 1.73 4.36 4.36 0 0 0 1.48-.52 4.75 4.75 0 0 0 2.07-2.62 8.34 8.34 0 0 0 .42-2.71c0-3.93-2.25-8.57-5.34-11.47l.75-.43a10.51 10.51 0 0 1-.21-2.06c0-2 .62-3.4 1.75-4.06s2.69-.47 4.39.52a15.21 15.21 0 0 1 6.88 11.91 6.2 6.2 0 0 1-.56 2.75 3.29 3.29 0 0 1-1.2 1.3l-.12.06a4.3 4.3 0 0 0-.62 1.74 4.58 4.58 0 0 0 1.48-.52 4.74 4.74 0 0 0 2.07-2.62 8.38 8.38 0 0 0 .42-2.71c0-3.94-2.25-8.57-5.34-11.48l.75-.43a10.41 10.41 0 0 1-.21-2c0-2 .62-3.41 1.75-4.06s2.69-.47 4.39.51A15.23 15.23 0 0 1 251.14 93a6.17 6.17 0 0 1-.56 2.75 3.16 3.16 0 0 1-1.2 1.3l-.12.07a4.25 4.25 0 0 0-.62 1.73 4.36 4.36 0 0 0 1.48-.52 4.7 4.7 0 0 0 2.07-2.62 8.08 8.08 0 0 0 .42-2.71A16.84 16.84 0 0 0 245 79.71z" style="opacity:.4;transform-origin:171.976px 130.931px" class="animable" id="elr2qvlu2rnq"/><path d="m114.22 191.54 131.28-75.79c2.29-1.32 4.4-.27 4.71 2.36l2.18 18a7.87 7.87 0 0 1-3.58 7.15l-131.23 75.68c-2.29 1.32-4.41.26-4.73-2.36l-2.2-17.89a7.84 7.84 0 0 1 3.57-7.15z" style="fill:#f44336;transform-origin:181.519px 167.344px" id="el95b2qybwl9s" class="animable"/><path d="m125.93 205.81-1.73 1.36-2.39-11.59-.53 11.56 1.23-.41-.08 1.23L119 210l.08-1.24 1.13-.94.54-12.15-1.15.3.08-1.19 3.56-2.05 2.13 10.62 2.37-13.22 3.53-2-.08 1.24-1 .86.27 11.72 1.21-.42-.08 1.23-4.06 2.24.08-1.23 1.13-.93-.24-11.4z" style="fill:#fafafa;transform-origin:125.335px 199.065px" id="el2rf2u5gdjc6" class="animable"/><path d="M133.81 206.24c-.77.44-1.29.13-1.29-.78a2.87 2.87 0 0 1 1.17-2.49l.18.59c.13.41.27.75.61.55s.55-.82.77-1.69l.57-2.19-.36.21c-.55.32-.91.12-1.25-.53a15.19 15.19 0 0 1-.74-5.71v-1.61c0-.45-.1-.54-.3-.42a3.7 3.7 0 0 0-.7.68l-.22-1a6.68 6.68 0 0 1 1.74-1.68c.94-.54 1.23.12 1.23 1.24v1.6a17 17 0 0 0 .51 5c.16.52.34.5.53.39h.06l1.47-6.35c.29-1.24.14-1.45-.32-1.44H137a2.76 2.76 0 0 1 1.07-2.72c.68-.39 1.12 0 1.12 1.18a25.19 25.19 0 0 1-.92 5.08l-1.74 7c-.63 2.36-1.22 4.22-2.72 5.09z" style="fill:#fafafa;transform-origin:135.72px 197.091px" id="elokb77wk4hr" class="animable"/><path d="m144.45 194.55.35-14.15-1.1.19.08-1.19 2.42-1.4.22.1-.17 7.1-.41 5.21h.11l.51-3.21c.52-3.29 1.1-4.89 2.42-5.65 1.48-.86 2.14.6 2.14 3.39 0 4.41-1.45 7.66-3.6 8.9a5.05 5.05 0 0 1-2.97.71zm2.45-5-.52 3a1.18 1.18 0 0 0 1-.19c1.28-.74 1.77-3.65 1.77-6.21 0-1.3 0-2.9-.63-2.54s-.93 1.91-1.62 5.93z" style="fill:#fafafa;transform-origin:147.36px 186.282px" id="el93pjtjt3ljg" class="animable"/><path d="m152.32 175.62.11-1.21 2.47-1.41.22.11-.3 13.93c0 .58.05.86.36.68a2.67 2.67 0 0 0 .72-.89l.32.84a6 6 0 0 1-1.83 2.15c-.85.5-1.33.08-1.29-1.45l.34-12.94z" style="fill:#fafafa;transform-origin:154.27px 181.51px" id="elwe6onikrp1" class="animable"/><path d="M160.54 174.81c2.07-1.2 3 .46 3 3.61s-1 6.67-3.41 8.07c-1.95 1.12-3-.34-3-3.54s.87-6.68 3.41-8.14zm1.17 4.65c0-2.3-.22-3.8-1.25-3.21-1.27.73-1.47 3.28-1.47 5.65s.28 3.67 1.27 3.1c1.21-.7 1.45-3 1.45-5.54z" style="fill:#fafafa;transform-origin:160.335px 180.641px" id="elzuod35mxtc" class="animable"/><path d="m169.89 175-.29 1.76c-.59 3.56-1.1 4.91-2.3 5.6-1.56.9-2.24-.82-2.24-3.34 0-4 1.31-7.55 3.32-8.71a3.32 3.32 0 0 1 1.69-.47l.92-1.06.55-.1-.22 9.37c-.09 3.56-1.42 7.4-4.14 9-1.09.63-2.23.61-2.23-.93a2.57 2.57 0 0 1 1-2.2.74.74 0 0 1 .91.07l-.13.62c-.22 1.06-.07 1.4.65 1 1.43-.82 2.19-3.16 2.36-6.5l.22-4.09zm-.65-.72.47-2.83a1.15 1.15 0 0 0-1 .17c-1.29.74-1.8 3.47-1.8 6.37 0 1.88.08 2.83.69 2.48s.89-1.62 1.64-6.22z" style="fill:#fafafa;transform-origin:168.242px 178.059px" id="elk7prua0zrrd" class="animable"/><path d="M245.61 129.88v.21a5.49 5.49 0 0 1-2.51 5l-61.72 35.6a2.05 2.05 0 0 1-3.28-1.69v-.18a5.52 5.52 0 0 1 2.5-5l61.73-35.63a2.05 2.05 0 0 1 3.28 1.69z" style="fill:#fafafa;transform-origin:211.855px 149.44px" id="elgo5w2yno4d" class="animable"/><path d="m238 138.05 5.12-3a5.49 5.49 0 0 0 2.51-5v-.21a2.05 2.05 0 0 0-3.3-1.66l-5.12 3z" style="fill:#455a64;transform-origin:241.427px 132.902px" id="elpdviaqbjkr" class="animable"/><path d="M144.34 212.61a3.87 3.87 0 0 1-1.8 3.51L116.8 231a1.45 1.45 0 0 1-2.35-1.12 3.85 3.85 0 0 1 1.79-3.51L142 211.49a1.44 1.44 0 0 1 2.34 1.12z" style="fill:#455a64;opacity:.4;transform-origin:129.394px 221.244px" class="animable" id="eln0y7kr64j6"/><path d="M204.12 178.1a3.88 3.88 0 0 1-1.8 3.51l-50.67 29.25a1.45 1.45 0 0 1-2.35-1.12 3.87 3.87 0 0 1 1.8-3.51L201.77 177a1.45 1.45 0 0 1 2.35 1.1z" style="fill:#455a64;opacity:.4;transform-origin:176.71px 193.93px" class="animable" id="el3h2gttlgdcv"/><path d="m252.12 152.86-40.69 23.49a1.45 1.45 0 0 1-2.35-1.12 3.87 3.87 0 0 1 1.8-3.51l40.71-23.51a1.44 1.44 0 0 1 2.34 1.13 3.9 3.9 0 0 1-1.81 3.52z" style="fill:#455a64;opacity:.4;transform-origin:231.505px 162.279px" class="animable" id="elzr2ilmicmz"/><path d="M135.79 229.42a3.87 3.87 0 0 1-1.8 3.51L118.2 242a1.49 1.49 0 0 1-2.42-1.08 3.74 3.74 0 0 1 1.73-3.48l15.92-9.18a1.45 1.45 0 0 1 2.36 1.16z" style="fill:#455a64;opacity:.4;transform-origin:125.782px 235.133px" class="animable" id="el2sylyx0e2gh"/><path d="M185.54 200.69a3.88 3.88 0 0 1-1.79 3.51l-40.65 23.47a1.44 1.44 0 0 1-2.35-1.12 3.88 3.88 0 0 1 1.79-3.51l40.64-23.46a1.45 1.45 0 0 1 2.36 1.11z" style="fill:#455a64;opacity:.4;transform-origin:163.145px 213.626px" class="animable" id="elvn3uh3drifl"/><path d="m253.52 163.92-60.66 35a1.45 1.45 0 0 1-2.36-1.13 3.89 3.89 0 0 1 1.8-3.51l60.56-35a1.49 1.49 0 0 1 2.41 1.09 3.74 3.74 0 0 1-1.75 3.55z" style="fill:#455a64;opacity:.4;transform-origin:222.891px 179.101px" class="animable" id="eltj4ou05g2no"/><path d="M157 228.81a3.88 3.88 0 0 1-1.8 3.52l-35.59 20.55a1.54 1.54 0 0 1-2.48-1 3.53 3.53 0 0 1 1.66-3.43l35.86-20.71a1.45 1.45 0 0 1 2.35 1.07z" style="fill:#455a64;opacity:.4;transform-origin:137.056px 240.318px" class="animable" id="eljskwqz9zbrj"/><path d="M221.66 191.45a3.86 3.86 0 0 1-1.79 3.52l-55 31.74a1.45 1.45 0 0 1-2.35-1.12 3.89 3.89 0 0 1 1.8-3.52l55-31.74a1.45 1.45 0 0 1 2.34 1.12z" style="fill:#455a64;opacity:.4;transform-origin:192.091px 208.524px" class="animable" id="elkbq9cmpyoao"/><path d="m254.88 174.76-25.9 15a1.45 1.45 0 0 1-2.36-1.12 3.9 3.9 0 0 1 1.8-3.52l25.67-14.82a1.54 1.54 0 0 1 2.47 1.06 3.58 3.58 0 0 1-1.68 3.4z" style="fill:#455a64;opacity:.4;transform-origin:241.595px 180.031px" class="animable" id="eltdbkvkhgqp"/><path d="M178.16 228a3.85 3.85 0 0 1-1.79 3.51l-55.47 32a1.59 1.59 0 0 1-2.54-1 3.4 3.4 0 0 1 1.6-3.41l55.84-32.24a1.45 1.45 0 0 1 2.36 1.14z" style="fill:#455a64;opacity:.4;transform-origin:148.245px 245.19px" class="animable" id="elmwziolrml28"/><path d="M208 210.75a3.86 3.86 0 0 1-1.79 3.51l-20.76 12a1.44 1.44 0 0 1-2.35-1.12 3.86 3.86 0 0 1 1.79-3.51l20.75-12a1.45 1.45 0 0 1 2.36 1.12z" style="fill:#455a64;opacity:.4;transform-origin:195.55px 217.946px" class="animable" id="eli3dy52qp0gc"/><path d="M256.22 185.4 216 208.64a1.45 1.45 0 0 1-2.35-1.12 3.87 3.87 0 0 1 1.79-3.52l39.9-23a1.58 1.58 0 0 1 2.53 1 3.44 3.44 0 0 1-1.65 3.4z" style="fill:#455a64;opacity:.4;transform-origin:235.77px 194.81px" class="animable" id="el9ge5mzjzcj"/><path d="M129.78 268a3.78 3.78 0 0 1-1.75 3.5l-5.59 3.23a1.66 1.66 0 0 1-2.62-1 3.26 3.26 0 0 1 1.53-3.37l6-3.49a1.48 1.48 0 0 1 2.43 1.13z" style="fill:#455a64;opacity:.4;transform-origin:124.781px 270.792px" class="animable" id="el3k73rdrb49o"/><path d="M157 252.34a3.76 3.76 0 0 1-1.74 3.49l-18 10.4a1.48 1.48 0 0 1-2.41-1.09 3.76 3.76 0 0 1 1.75-3.49l18-10.41a1.47 1.47 0 0 1 2.4 1.1z" style="fill:#455a64;opacity:.4;transform-origin:145.925px 258.734px" class="animable" id="elbxfd47fhkk5"/><path d="M194.33 230.76a3.68 3.68 0 0 1-1.71 3.47l-28.26 16.31a1.49 1.49 0 0 1-2.41-1.09 3.76 3.76 0 0 1 1.75-3.45l28.21-16.28a1.5 1.5 0 0 1 2.42 1.04z" style="fill:#455a64;opacity:.4;transform-origin:178.144px 240.13px" class="animable" id="elq02lh3i3v19"/><path d="M146.52 271.34a3.52 3.52 0 0 1-1.65 3.43l-20.37 11.76a1.71 1.71 0 0 1-2.68-.93 3.11 3.11 0 0 1 1.47-3.32l20.74-12a1.55 1.55 0 0 1 2.49 1.06z" style="fill:#455a64;opacity:.4;transform-origin:134.15px 278.414px" class="animable" id="el5200zxfm4k6"/><path d="M176.39 254.1a3.5 3.5 0 0 1-1.64 3.42l-12.7 7.33-7.87 4.54a1.56 1.56 0 0 1-2.51-1 3.53 3.53 0 0 1 1.66-3.43l20.57-11.88a1.55 1.55 0 0 1 2.49 1.02z" style="fill:#455a64;opacity:.4;transform-origin:164.031px 261.239px" class="animable" id="elz97hq5drtd"/><path d="M196.35 242.57a3.52 3.52 0 0 1-1.64 3.43l-10.66 6.15a1.56 1.56 0 0 1-2.5-1 3.51 3.51 0 0 1 1.66-3.43l10.66-6.15a1.54 1.54 0 0 1 2.48 1z" style="fill:#455a64;opacity:.4;transform-origin:188.95px 246.859px" class="animable" id="elgbo8namwt79"/><path d="M164.08 274a3.29 3.29 0 0 1-1.54 3.38L127 297.91a1.79 1.79 0 0 1-2.75-.89 3 3 0 0 1 1.4-3.29l35.81-20.68a1.63 1.63 0 0 1 2.62.95z" style="fill:#455a64;opacity:.4;transform-origin:144.148px 285.47px" class="animable" id="elp6fl08vu0k"/><path d="M198.74 254a3.34 3.34 0 0 1-1.56 3.39l-25.55 14.75a1.64 1.64 0 0 1-2.6-1 3.32 3.32 0 0 1 1.56-3.39L196.17 253a1.62 1.62 0 0 1 2.57 1z" style="fill:#455a64;opacity:.4;transform-origin:183.884px 262.572px" class="animable" id="el5qdk95cw5ok"/><path d="M147.08 296.55a3.1 3.1 0 0 1-1.45 3.32l-15.63 9a1.84 1.84 0 0 1-2.8-.86 2.84 2.84 0 0 1 1.34-3.25l15.86-9.16a1.72 1.72 0 0 1 2.68.95z" style="fill:#455a64;opacity:.4;transform-origin:137.121px 302.241px" class="animable" id="elkov1skjb5sk"/><path d="m175.52 282.61-20.78 12a1.74 1.74 0 0 1-2.71-.92 3.12 3.12 0 0 1 1.47-3.33l20.8-12a1.71 1.71 0 0 1 2.67.93 3.09 3.09 0 0 1-1.45 3.32z" style="fill:#455a64;opacity:.4;transform-origin:164.502px 286.488px" class="animable" id="eloiyanjcw8nn"/><path d="M201.54 265.11a3.13 3.13 0 0 1-1.46 3.33l-15.46 8.92a1.73 1.73 0 0 1-2.7-.92 3.12 3.12 0 0 1 1.47-3.33l15.49-8.94a1.7 1.7 0 0 1 2.66.94z" style="fill:#455a64;opacity:.4;transform-origin:191.73px 270.769px" class="animable" id="elsc9tcp4g6h"/><path d="M170.38 295.64a2.91 2.91 0 0 1-1.37 3.27l-35.62 20.57a1.93 1.93 0 0 1-2.88-.83 2.74 2.74 0 0 1 1.28-3.22l35.81-20.67a1.81 1.81 0 0 1 2.78.88z" style="fill:#455a64;opacity:.4;transform-origin:150.43px 307.12px" class="animable" id="elg8j4ubqv3z"/><path d="M204.87 275.72a2.86 2.86 0 0 1-1.33 3.25l-25.43 14.68a1.82 1.82 0 0 1-2.78-.87 2.9 2.9 0 0 1 1.37-3.27l25.39-14.66a1.82 1.82 0 0 1 2.78.87z" style="fill:#455a64;opacity:.4;transform-origin:190.104px 284.25px" class="animable" id="elml53t9slm4i"/><path d="M194 294.35a2.76 2.76 0 0 1-1.29 3.22l-55.6 32.1a2 2 0 0 1-2.93-.78 2.61 2.61 0 0 1 1.21-3.18l55.75-32.19a1.9 1.9 0 0 1 2.86.83z" style="fill:#f44336;transform-origin:164.074px 311.594px" id="elc3dzxal0yr" class="animable"/><path d="M233.89 271.34a2.74 2.74 0 0 1-1.28 3.22l-31.15 18a1.92 1.92 0 0 1-2.87-.83 2.74 2.74 0 0 1 1.28-3.22l31.16-18a1.9 1.9 0 0 1 2.86.83z" style="fill:#455a64;opacity:.4;transform-origin:216.24px 281.532px" class="animable" id="elezsiy9px89"/><path d="m272.47 251.55-31.15 18a1.92 1.92 0 0 1-2.87-.82 2.74 2.74 0 0 1 1.28-3.22l31-17.92a2 2 0 0 1 2.92.79 2.64 2.64 0 0 1-1.18 3.17z" style="fill:#455a64;opacity:.4;transform-origin:256.061px 258.573px" class="animable" id="elbcsmtyo5ras"/><path d="M158.21 327.24a2.61 2.61 0 0 1-1.2 3.17l-15.72 9.08a2.08 2.08 0 0 1-3-.75 2.5 2.5 0 0 1 1.14-3.14l15.85-9.15a2 2 0 0 1 2.93.79z" style="fill:#455a64;opacity:.4;transform-origin:148.236px 332.974px" class="animable" id="el0kpoq4wo663d"/><path d="M213.05 295.58a2.63 2.63 0 0 1-1.22 3.18l-45.61 26.34a2 2 0 0 1-3-.78 2.63 2.63 0 0 1 1.22-3.18l45.65-26.35a2 2 0 0 1 2.96.79z" style="fill:#455a64;opacity:.4;transform-origin:188.135px 309.957px" class="animable" id="el35xm6wrfzrl"/><path d="M255.51 271.07a2.63 2.63 0 0 1-1.22 3.18L221 293.45a2 2 0 0 1-2.94-.79 2.66 2.66 0 0 1 1.23-3.19l33.26-19.2a2 2 0 0 1 2.96.8z" style="fill:#455a64;opacity:.4;transform-origin:236.788px 281.856px" class="animable" id="el59kv5o6hust"/><path d="m276.61 261.37-13.1 7.56a2 2 0 0 1-2.95-.77 2.66 2.66 0 0 1 1.23-3.19l13-7.5a2.06 2.06 0 0 1 3 .75 2.54 2.54 0 0 1-1.18 3.15z" style="fill:#455a64;opacity:.4;transform-origin:269.187px 263.199px" class="animable" id="elanmv9ip2pl"/><path d="M182.61 325.19a2.48 2.48 0 0 1-1.12 3.13l-35.74 20.62a2.16 2.16 0 0 1-3.06-.71 2.4 2.4 0 0 1 1.08-3.1l35.81-20.67a2.11 2.11 0 0 1 3.03.73z" style="fill:#455a64;opacity:.4;transform-origin:162.64px 336.699px" class="animable" id="eleyasnh1n4lp"/><path d="M232.48 296.4a2.48 2.48 0 0 1-1.12 3.13l-40.75 23.52a2.12 2.12 0 0 1-3-.73 2.45 2.45 0 0 1 1.12-3.12l40.75-23.53a2.12 2.12 0 0 1 3 .73z" style="fill:#455a64;opacity:.4;transform-origin:210.043px 309.36px" class="animable" id="elcityvzyx1hi"/><path d="m281.07 270.82-40.6 23.44a2.11 2.11 0 0 1-3-.73 2.46 2.46 0 0 1 1.12-3.13l40.53-23.4a2.14 2.14 0 0 1 3.05.72 2.42 2.42 0 0 1-1.1 3.1z" style="fill:#455a64;opacity:.4;transform-origin:259.822px 280.623px" class="animable" id="el7zztdnsokqw"/><path d="M157.41 351.58a2.37 2.37 0 0 1-1 3.09l-5.88 3.33a2.26 2.26 0 0 1-3.13-.67 2.31 2.31 0 0 1 1-3.07l5.89-3.4a2.22 2.22 0 0 1 3.12.72z" style="fill:#455a64;opacity:.4;transform-origin:152.399px 354.432px" class="animable" id="eljoi5f8yvep"/><path d="M207.19 322.84a2.34 2.34 0 0 1-1.05 3.08l-40.6 23.45a2.22 2.22 0 0 1-3.1-.69 2.35 2.35 0 0 1 1.05-3.09l40.6-23.44a2.21 2.21 0 0 1 3.1.69z" style="fill:#455a64;opacity:.4;transform-origin:184.815px 335.758px" class="animable" id="elx4cyrxlkrlb"/><path d="M257 294.07a2.34 2.34 0 0 1-1.05 3.08l-40.66 23.48a2.21 2.21 0 0 1-3.1-.69 2.35 2.35 0 0 1 1.05-3.09l40.66-23.48a2.21 2.21 0 0 1 3.1.7z" style="fill:#455a64;opacity:.4;transform-origin:234.595px 307.001px" class="animable" id="elixxp6ol1lg"/><path d="m285.85 279.91-20.68 11.94a2.22 2.22 0 0 1-3.1-.69 2.37 2.37 0 0 1 1.05-3.09l20.65-11.91a2.23 2.23 0 0 1 3.11.68 2.31 2.31 0 0 1-1.03 3.07z" style="fill:#455a64;opacity:.4;transform-origin:274.483px 284.003px" class="animable" id="el3vixfwawv4q"/><path d="M182.31 348.87a2.24 2.24 0 0 1-1 3l-25.74 14.86a2.35 2.35 0 0 1-3.19-.63 2.21 2.21 0 0 1 .95-3l25.79-14.89a2.32 2.32 0 0 1 3.19.66z" style="fill:#455a64;opacity:.4;transform-origin:167.335px 357.469px" class="animable" id="elk9zngh9naah"/><path d="M232.17 320.08a2.26 2.26 0 0 1-1 3.05l-40.57 23.43a2.3 2.3 0 0 1-3.16-.65 2.27 2.27 0 0 1 1-3.05L229 319.44a2.32 2.32 0 0 1 3.17.64z" style="fill:#455a64;opacity:.4;transform-origin:209.807px 333px" class="animable" id="elq2m6ub6duq"/><path d="m290.91 288.65-50.45 29.13a2.29 2.29 0 0 1-3.16-.66 2.26 2.26 0 0 1 1-3.05L288.7 285a2.34 2.34 0 0 1 3.18.64 2.23 2.23 0 0 1-.97 3.01z" style="fill:#455a64;opacity:.4;transform-origin:264.59px 301.392px" class="animable" id="elkvbnkuiir1b"/><path d="M207.52 345.79a2.15 2.15 0 0 1-.91 3l-45.69 26.38a2.46 2.46 0 0 1-3.26-.6 2.12 2.12 0 0 1 .88-3l45.73-26.4a2.43 2.43 0 0 1 3.25.62z" style="fill:#455a64;opacity:.4;transform-origin:182.58px 360.17px" class="animable" id="elzcaj437in8a"/><path d="M257.3 317.05a2.16 2.16 0 0 1-.91 3l-40.57 23.42a2.42 2.42 0 0 1-3.24-.61 2.14 2.14 0 0 1 .9-3l40.58-23.42a2.42 2.42 0 0 1 3.24.61z" style="fill:#455a64;opacity:.4;transform-origin:234.935px 329.955px" class="animable" id="el3mc27gav47g"/><path d="m296.24 297.05-30.64 17.68a2.41 2.41 0 0 1-3.23-.61 2.15 2.15 0 0 1 .91-3l30.61-17.67a2.43 2.43 0 0 1 3.25.61 2.14 2.14 0 0 1-.9 2.99z" style="fill:#455a64;opacity:.4;transform-origin:279.756px 304.089px" class="animable" id="elg2g5nbwb1n5"/><path d="M271.14 241.51 211.34 276c-.3-.78-.57-1.57-.85-2.35-.08-.22-.16-.45-.23-.67l-.81-2.37c-.27-.8-.53-1.59-.78-2.4-4.12-12.93-7.11-27.06-9.5-43l59.73-34.46a250.82 250.82 0 0 0 8.17 38.25c.37 1.24.74 2.46 1.13 3.67.32 1 .64 2 1 3.05q.93 2.94 1.94 5.79z" style="fill:#f44336;transform-origin:235.155px 233.375px" id="ely2zlfzvlm7" class="animable"/><path d="M271.14 241.51 211.34 276c-.3-.78-.57-1.57-.85-2.35-.08-.22-.16-.45-.23-.67l-.81-2.37c-.27-.8-.53-1.59-.78-2.4-4.12-12.93-7.11-27.06-9.5-43l59.73-34.46a250.82 250.82 0 0 0 8.17 38.25c.37 1.24.74 2.46 1.13 3.67.32 1 .64 2 1 3.05q.93 2.94 1.94 5.79z" style="opacity:.5;transform-origin:235.155px 233.375px" class="animable" id="elhkf2f6kp3bc"/><path d="M271.14 241.51 211.34 276c-.3-.78-.57-1.57-.85-2.35-.08-.22-.16-.45-.23-.67l-.81-2.37c-.27-.8-.53-1.59-.78-2.4 2.23-9.3 9.84-40.21 9.84-40.21l33.42 18.83-6.82-6.83 5.39-17.52 16.57 6.52q.56 1.85 1.11 3.66c.33 1 .65 2 1 3.05q.95 2.95 1.96 5.8z" style="fill:#f44336;transform-origin:239.905px 249.24px" id="eli1vkcs5i4xk" class="animable"/><path d="M238.64 209.83c2.22-1.29 4.43 0 5 2.94s-.67 6.28-2.89 7.56-4.57 0-5.16-2.91.83-6.3 3.05-7.59z" style="fill:#f44336;transform-origin:239.617px 215.078px" id="el87hovt5uyu7" class="animable"/></g></g><g id="freepik--Coffee--inject-78" class="animable" style="transform-origin:428.09px 258.758px;animation:1s 1 forwards cubic-bezier(.36,-.01,.5,1.38) slideDown;animation-delay:0s"><g id="freepik--coffee--inject-78" class="animable" style="transform-origin:428.09px 258.758px"><path d="M457 242.06c-16.32-6-42.35-6-58.13 0s-15.77 15.76 0 21.77 41.81 6 58.13 0 16.27-15.76 0-21.77z" style="fill:#733232;transform-origin:428.13px 252.947px" id="ely5mpfya014m" class="animable"/><path d="m470 222.28-83.72.09 6.29 98.63h.08c.4 3.59 3.75 7.14 10.15 9.88 13.64 5.85 36.12 5.85 50.23 0 6.61-2.75 10.08-6.29 10.49-9.88h.08z" style="fill:#fafafa;transform-origin:428.14px 278.774px" id="el7xquo5m9jek" class="animable"/><path d="m386.23 222.37 1.29 20a37.38 37.38 0 0 0 7 3.75c18.11 7.5 48 7.49 66.69 0 .81-.33 1.49-.68 2.22-1a42.9 42.9 0 0 0 5.25-3l1.28-19.9z" style="fill:#ebebeb;transform-origin:428.095px 236.981px" id="elffttlmr4e37" class="animable"/><path d="M475.25 225.2v-15.08h-9.76a43.14 43.14 0 0 0-4.29-2c-18.73-7.5-48.58-7.5-66.69 0a44.92 44.92 0 0 0-4.1 2h-9.48v15.08c0 4.91 4.53 9.83 13.58 13.58 18.11 7.49 48 7.49 66.69 0 9.37-3.78 14.05-8.67 14.05-13.58z" style="fill:#f44336;transform-origin:428.09px 223.446px" id="elj0zqfrm2mf" class="animable"/><g style="opacity:.5;transform-origin:428.09px 223.446px" class="animable" id="el9fhg609qsdf"><path d="M475.25 225.2v-15.08h-9.76a43.14 43.14 0 0 0-4.29-2c-18.73-7.5-48.58-7.5-66.69 0a44.92 44.92 0 0 0-4.1 2h-9.48v15.08c0 4.91 4.53 9.83 13.58 13.58 18.11 7.49 48 7.49 66.69 0 9.37-3.78 14.05-8.67 14.05-13.58z" id="elicg21pmqh7r" class="animable" style="transform-origin:428.09px 223.446px"/></g><path d="M461.2 196.54c-18.73-7.49-48.58-7.49-66.69 0s-18.1 19.66 0 27.15 48 7.5 66.69 0 18.73-19.69 0-27.15z" style="fill:#f44336;transform-origin:428.082px 210.117px" id="elmfrmes3p33r" class="animable"/><g style="opacity:.2;transform-origin:428.082px 210.117px" class="animable" id="elbi5q8x1evb"><path d="M461.2 196.54c-18.73-7.49-48.58-7.49-66.69 0s-18.1 19.66 0 27.15 48 7.5 66.69 0 18.73-19.69 0-27.15z" id="el721ej71vwnp" class="animable" style="transform-origin:428.082px 210.117px"/></g><path d="M455.38 197.76c-15.43-5.92-40.05-5.92-55 0s-14.92 15.53 0 21.46 39.54 5.92 55 0 15.44-15.53 0-21.46z" style="fill:#f44336;transform-origin:428.073px 208.492px" id="eljgxnrbrn94n" class="animable"/><g style="opacity:.5;transform-origin:428.073px 208.492px" class="animable" id="el0g710p71qlea"><path d="M455.38 197.76c-15.43-5.92-40.05-5.92-55 0s-14.92 15.53 0 21.46 39.54 5.92 55 0 15.44-15.53 0-21.46z" id="el2lno81ub019" class="animable" style="transform-origin:428.073px 208.492px"/></g><path style="fill:#f44336;transform-origin:428.08px 200.275px" id="elx99xag1ah6l" class="animable" d="m466.61 206.49-3.02-12.43h-71.01l-3.03 12.43h77.06z"/><g style="opacity:.5;transform-origin:428.08px 200.275px" class="animable" id="elg5dd46rwhdc"><path id="elcr4cnvjsux" class="animable" style="transform-origin:428.08px 200.275px" d="m466.61 206.49-3.02-12.43h-71.01l-3.03 12.43h77.06z"/></g><path d="M453.16 186.11c-14.18-5.15-36.79-5.15-50.49 0s-13.71 13.52 0 18.67 36.31 5.16 50.49 0 14.18-13.51 0-18.67z" style="fill:#f44336;transform-origin:428.093px 195.447px" id="elx9xs0ibjod" class="animable"/><g style="opacity:.2;transform-origin:428.093px 195.447px" class="animable" id="elftpsbq1fxd9"><path d="M453.16 186.11c-14.18-5.15-36.79-5.15-50.49 0s-13.71 13.52 0 18.67 36.31 5.16 50.49 0 14.18-13.51 0-18.67z" id="elg30lr21j8ds" class="animable" style="transform-origin:428.093px 195.447px"/></g><path d="M458.88 195.46c0 .2-.4.86-1.57 1.77a23 23 0 0 1-5.82 2.94c-6.26 2.26-14.92 3.58-23.75 3.58s-17.35-1.3-23.36-3.55a20.56 20.56 0 0 1-5.62-3c-1.15-.93-1.47-1.62-1.47-1.79 0-.35 1.23-2.53 7.09-4.74s14.53-3.56 23.36-3.56 17.49 1.3 23.75 3.59c5.89 2.16 7.36 4.3 7.39 4.76z" style="fill:#f44336;transform-origin:428.085px 195.43px" id="elhnu54cnby0s" class="animable"/><g style="opacity:.5;transform-origin:428.085px 195.43px" class="animable" id="elzgb2lsraso9"><path d="M458.88 195.46c0 .2-.4.86-1.57 1.77a23 23 0 0 1-5.82 2.94c-6.26 2.26-14.92 3.58-23.75 3.58s-17.35-1.3-23.36-3.55a20.56 20.56 0 0 1-5.62-3c-1.15-.93-1.47-1.62-1.47-1.79 0-.35 1.23-2.53 7.09-4.74s14.53-3.56 23.36-3.56 17.49 1.3 23.75 3.59c5.89 2.16 7.36 4.3 7.39 4.76z" id="elke0j56h2zn" class="animable" style="transform-origin:428.085px 195.43px"/></g><path d="M457.31 197.23a23 23 0 0 1-5.82 2.94c-6.26 2.26-14.92 3.58-23.75 3.58s-17.35-1.3-23.36-3.55a20.56 20.56 0 0 1-5.62-3 20 20 0 0 1 5.62-3c6-2.26 14.53-3.56 23.36-3.56s17.49 1.3 23.75 3.58a22.28 22.28 0 0 1 5.82 3.01z" style="fill:#f44336;transform-origin:428.035px 197.195px" id="elk7iymgs8k6" class="animable"/><g style="opacity:.5;transform-origin:444.966px 198.62px" class="animable" id="eldvn61hw13qn"><path d="M443.1 197.55c2.06-1.17 4.58-1.65 5.61-1.07s.19 2-1.87 3.2-4.58 1.66-5.61 1.07-.23-2.03 1.87-3.2z" id="eledpsgwl7wbi" class="animable" style="transform-origin:444.966px 198.62px"/></g><path d="M389.37 289.14c0 3.71 3.72 7.42 11.15 10.25 14.86 5.66 39.38 5.66 54.76 0 7.67-2.82 11.52-6.53 11.53-10.23l2.38-36.22c0 3.94-4.08 7.88-12.24 10.89-16.32 6-42.35 6-58.13 0-7.89-3-11.83-6.95-11.83-10.89z" style="fill:#b16668;transform-origin:428.09px 278.288px" id="el84rs00g0zsp" class="animable"/><path d="M414.92 291.28c-1.38-1.86-2.14-4.14-3.26-6.15a18.2 18.2 0 0 0-9.47-8.34 1.18 1.18 0 0 0-1.47.54c-2.06 4.19-.8 10.06 3.46 14.32s10 5.53 14.22 3.56c.24-.11.3-.58.11-.69a11.79 11.79 0 0 1-3.59-3.24z" style="fill:#733232;transform-origin:409.187px 286.412px" id="el1jr2cyopy3c" class="animable"/><path d="M404.46 275.65a19.66 19.66 0 0 1 6 3.67 18.08 18.08 0 0 1 4.33 5.91c1.59 3.38 3.1 5.47 5.43 7.21a1.16 1.16 0 0 0 1.63-.25c2.79-4.22 1.68-10.67-2.91-15.26-4.35-4.36-10.39-5.61-14.6-3.36a1.16 1.16 0 0 0 .12 2.08z" style="fill:#733232;transform-origin:413.558px 282.57px" id="elbjfjxa41167" class="animable"/></g></g><g id="freepik--speech-bubbles--inject-78" class="animable" style="transform-origin:357.063px 113.349px;animation:1s 1 forwards cubic-bezier(.36,-.01,.5,1.38) slideLeft,1.5s Infinite linear floating;animation-delay:0s,1s"><g id="freepik--speach-bubble--inject-78" class="animable" style="transform-origin:357.067px 79.7537px"><path d="M349.33 73.94V63.72L340.7 63a.6.6 0 0 0-.36.07L331.73 68a.63.63 0 0 0-.14 1l9.15 9.91z" style="fill:#f44336;transform-origin:340.367px 70.9529px" id="elpvmzktjyjdp" class="animable"/><path d="m340.74 78.85-9.15-9.91a.63.63 0 0 1 .52-1.06l8.63.75z" style="fill:#f44336;transform-origin:336.079px 73.3634px" id="elz0a90bef3rq" class="animable"/><path d="m349.33 63.72-8.59 4.91-8.63-.75a.73.73 0 0 0-.3 0c.69-.41 8.22-4.71 8.53-4.88a.54.54 0 0 1 .36-.07z" style="fill:#f44336;transform-origin:340.57px 65.7768px" id="el4gik3rfq21a" class="animable"/><path d="m349.33 63.72-8.59 4.91-8.63-.75a.73.73 0 0 0-.3 0c.69-.41 8.22-4.71 8.53-4.88a.54.54 0 0 1 .36-.07z" style="fill:#fff;opacity:.5;transform-origin:340.57px 65.7768px" class="animable" id="elv9dmfx1jsk9"/><path d="M340.75 57.1a6.87 6.87 0 0 1 3.12-5.39l2.53-1.47a6.88 6.88 0 0 1 6.22 0l27 15.59a6.89 6.89 0 0 1 3.11 5.39v31.19a6.86 6.86 0 0 1-3.11 5.39l-2.53 1.46a6.84 6.84 0 0 1-6.23 0l-8-4.6-10.36-6-8.66-5a6.87 6.87 0 0 1-3.12-5.38z" style="fill:#f44336;transform-origin:361.725px 79.7537px" id="elr61pfwno6uj" class="animable"/><path d="M366.65 84.43A14.13 14.13 0 0 0 365.5 79a9.45 9.45 0 0 0-3.5-4.46c-2.36-1.39-4.33 1.44-4.64 4.77-.28-3.68-2.22-8.81-4.59-10.19a2.58 2.58 0 0 0-3.48.34 6.17 6.17 0 0 0-1.19 4c0 5.64 3.37 10.76 6.2 16.14l3 5.65 3-2.11c2.9-1.96 6.32-3.07 6.35-8.71z" style="fill:#fafafa;transform-origin:357.37px 81.9242px" id="elqv2h1y86mme" class="animable"/><path d="M382.73 102.41a6.86 6.86 0 0 1-3.11 5.39l-2.53 1.46a6.92 6.92 0 0 1-5.69.25c1.46.56 2.58-.27 2.58-2V76.28a6.43 6.43 0 0 0-.91-3.07l8.75-5a6.36 6.36 0 0 1 .91 3.06z" style="opacity:.2;transform-origin:377.065px 89.1071px" class="animable" id="elzz1x48k4r2"/><path d="M340.86 56.21c.36-1.32 1.56-1.74 3-.91l27 15.59a6.29 6.29 0 0 1 2.19 2.32l8.75-5a6.29 6.29 0 0 0-2.19-2.32l-27-15.59a6.91 6.91 0 0 0-6.23 0l-2.54 1.46a6.82 6.82 0 0 0-2.98 4.45z" style="fill:#fff;opacity:.5;transform-origin:361.33px 61.384px" class="animable" id="elb7sm1sxd0yr"/></g><g id="freepik--speach-bubble--inject-78" class="animable" style="transform-origin:357.063px 146.949px"><path d="M349.33 141.14v-10.22l-8.63-.76a.6.6 0 0 0-.36.08l-8.61 4.92a.62.62 0 0 0-.14 1l9.15 9.92z" style="fill:#f44336;transform-origin:340.363px 138.119px" id="ellp001jqcle" class="animable"/><path d="m340.74 146.05-9.15-9.92a.63.63 0 0 1 .52-1.06l8.63.76z" style="fill:#f44336;transform-origin:336.079px 140.558px" id="elnv4ob7rx888" class="animable"/><path d="m349.33 130.91-8.59 4.92-8.63-.76a.73.73 0 0 0-.3.05c.69-.41 8.22-4.72 8.53-4.88a.6.6 0 0 1 .36-.08z" style="fill:#f44336;transform-origin:340.57px 132.994px" id="elji5sww5igj" class="animable"/><path d="m349.33 130.91-8.59 4.92-8.63-.76a.73.73 0 0 0-.3.05c.69-.41 8.22-4.72 8.53-4.88a.6.6 0 0 1 .36-.08z" style="fill:#fff;opacity:.5;transform-origin:340.57px 132.994px" class="animable" id="elfqpx91adnbf"/><path d="M340.75 124.29a6.89 6.89 0 0 1 3.12-5.39l2.53-1.46a6.88 6.88 0 0 1 6.22 0l27 15.59a6.86 6.86 0 0 1 3.11 5.39v31.19a6.88 6.88 0 0 1-3.11 5.39l-2.53 1.46a6.91 6.91 0 0 1-6.23 0l-8-4.6-10.36-6-8.66-5a6.87 6.87 0 0 1-3.12-5.39z" style="fill:#f44336;transform-origin:361.725px 146.949px" id="elqs4ik6ra3d" class="animable"/><path d="m356.39 136.4-2.38 5a.56.56 0 0 1-.77.3l-5.32-2c-.84-.33-1.18.86-.57 2l3.85 7.3a2.37 2.37 0 0 1 .29 1.38l-.91 6.54c-.14 1 .74 2.4 1.5 2.31l4.75-.59a1.17 1.17 0 0 1 1 .55l4.76 6.08c.75 1 1.63.62 1.49-.58l-.91-7.59a1.07 1.07 0 0 1 .3-1l3.84-2.78c.62-.44.28-2-.57-2.67l-5.31-4.1a2.45 2.45 0 0 1-.78-1.2l-2.37-7.79c-.42-1.33-1.51-1.96-1.89-1.16z" style="fill:#fafafa;transform-origin:357.333px 150.945px" id="eltywlo526hvp" class="animable"/><path d="M382.73 169.61a6.88 6.88 0 0 1-3.11 5.39l-2.53 1.46a7 7 0 0 1-5.69.25c1.46.55 2.58-.27 2.58-2.05v-31.19a6.36 6.36 0 0 0-.91-3.06l8.75-5.06a6.43 6.43 0 0 1 .91 3.07z" style="opacity:.2;transform-origin:377.065px 156.273px" class="animable" id="el07ugjvviybps"/><path d="M340.86 123.41c.36-1.32 1.56-1.74 3-.92l27 15.6a6.14 6.14 0 0 1 2.19 2.32l8.75-5a6.22 6.22 0 0 0-2.19-2.32l-27-15.6a6.91 6.91 0 0 0-6.23 0l-2.54 1.47a6.82 6.82 0 0 0-2.98 4.45z" style="fill:#fff;opacity:.5;transform-origin:361.33px 128.579px" class="animable" id="elnc0zkwiwbxn"/></g></g><g id="freepik--Character--inject-78" class="animable animator-active" style="transform-origin:293.984px 336.702px;animation:2s 1 forwards cubic-bezier(.36,-.01,.5,1.38) slideDown,1.5s Infinite linear floating;animation-delay:0s,2s"><g id="freepik--character--inject-78" class="animable" style="transform-origin:293.984px 336.702px"><path d="m242.9 335.93-24.18 6.42-4.83 1.28a1.3 1.3 0 0 1-1.52-.72 1.27 1.27 0 0 1 .12-1.33l3.42-4.42 15-19.48 4.8 7.35z" style="fill:#ed9b80;transform-origin:227.568px 330.677px" id="elbyqklzl8w9e" class="animable"/><path d="m235.76 325-19.65 15.06-3.75 2.86a1.27 1.27 0 0 1 .12-1.33l3.42-4.42 15-19.48z" style="fill:#ffbda7;transform-origin:223.993px 330.305px" id="eltx02b8woak" class="animable"/><path d="m218.72 342.35-4.83 1.28a1.3 1.3 0 0 1-1.52-.72 1.27 1.27 0 0 1 .12-1.33l3.42-4.42a5.21 5.21 0 0 0 .18 2.93 4.12 4.12 0 0 0 2.63 2.26z" style="fill:#37474f;transform-origin:215.478px 340.417px" id="elpvy1hvesat" class="animable"/><path d="m340.27 245-2.4 1.59-2.9 1.92L231 317.64a13.9 13.9 0 0 0 1.52 10.05c2.48 4.69 6.93 8.23 10.42 8.22l103.24-68.64 5.53-3.68c-3.71 2.19-15.13-16.37-11.44-18.59z" style="fill:#263238;transform-origin:291.181px 290.455px" id="elsb53myso979" class="animable"/><path d="m337.87 246.57-2.9 1.92L231 317.64a13.9 13.9 0 0 0 1.52 10.05l107-72.07z" style="fill:#37474f;transform-origin:285.086px 287.13px" id="elrr3jr1stl3r" class="animable"/><path d="m331.12 251-5.35 3.57c-1.58 1-.38 5 1.82 9 2.91 5.38 7.55 10.89 9.66 9.59l3.93-2.65 1.42-.94c-2.11 1.3-6.76-4.21-9.67-9.59-2.1-3.88-3.29-7.71-2-8.86a.31.31 0 0 1 .19-.12z" style="fill:#f0f0f0;transform-origin:333.824px 262.176px" id="elzy7uzhzfd5" class="animable"/><path d="M332.93 260c-2.1-3.88-3.29-7.71-2-8.86a.31.31 0 0 1 .14-.11l-5.35 3.57c-1.58 1-.38 5 1.82 9l5.34-3.59z" style="fill:#fafafa;transform-origin:328.964px 257.315px" id="eltd9172u5qt" class="animable"/><path d="M329.79 251.92c-3.68 2.28 7.79 20.86 11.48 18.58l5.37-3.56c-3.69 2.28-15.16-16.3-11.48-18.57z" style="fill:#f44336;transform-origin:337.856px 259.532px" id="elk80eoht117k" class="animable"/><path d="m340.27 245-5.3 3.51c-3.63 2.21 7.27 20.25 11.17 18.78a.72.72 0 0 0 .22-.1l5.31-3.58c-3.67 2.17-15.09-16.39-11.4-18.61z" style="fill:#f0f0f0;transform-origin:342.955px 256.188px" id="ely631zhmjdkq" class="animable"/><path d="M362.74 230.07 340.27 245c-1.58 1-.41 4.89 1.75 8.92 2.89 5.39 7.53 11 9.65 9.69l21.61-14.34c5.32-2.93 1.16-13.91-4.33-18.08-2.01-1.6-4.22-2.19-6.21-1.12z" style="fill:#ed9b80;transform-origin:357.642px 246.666px" id="el3817w6zdf0y" class="animable"/><path d="M362.74 230.07 340.27 245c-1.58 1-.41 4.89 1.75 8.92l22.65-14.31s-2.68-5.57-1.5-7.8 3.41-2 5.81-.63c-2.04-1.59-4.25-2.18-6.24-1.11z" style="fill:#ffbda7;transform-origin:354.26px 241.724px" id="eled1ww5bx1tp" class="animable"/><path d="m335.16 248.37-5.37 3.55c-1.57 1-.37 4.94 1.81 9l5.35-3.6c-2.17-4.04-3.36-7.98-1.79-8.95z" style="fill:#fff;opacity:.4;transform-origin:333.012px 254.645px" class="animable" id="elpfxq7cmrx08"/><path d="m340.27 245-5.3 3.51c-1.58 1-.41 4.92 1.75 9l5.3-3.56c-2.15-4.08-3.33-8.02-1.75-8.95z" style="fill:#fafafa;transform-origin:338.13px 251.255px" id="elno3a7zd2r2n" class="animable"/><path d="M307 429.35a39.23 39.23 0 0 1 1 4c.29 1.51.69 4 .15 5.14s-2.59 1.83-5.77 1.76c-2.06 0-5.28 1.31-7.49 2.51a11.42 11.42 0 0 1-7.14.9c-2.82-.37-5.73-2-6.17-3.23s.15-1.73 6.85-4.48c.06 0 7.06-3.08 10.33-6.59z" style="fill:#263238;transform-origin:294.943px 436.613px" id="el9w2wyqa9rsi" class="animable"/><path d="m299.15 421-.43 6.09a6.19 6.19 0 0 1-2.5 4.55 47.19 47.19 0 0 1-7.8 4.41L286 437c-.18.64.07 1.64 3 2.13 4.52.75 14.95-6.53 14.95-6.53 1.74-1.09 3-2.42 3-3.27a67.89 67.89 0 0 1 1-9.13z" style="fill:#ffa8a7;transform-origin:296.953px 429.692px" id="el01lg49y353tw" class="animable"/><path d="m343.09 414.21-2.68-6.21 6.74-3.74 3.15 7.62c1 1.69 2.49 1.83 3.16 2.74s-1.14 13.25-3.41 16.63-7.69.72-8.56-.22 3.49-2.16 3.64-3a66 66 0 0 0-.47-8.23 15.32 15.32 0 0 0-1.57-5.59z" style="fill:#ffa8a7;transform-origin:347.006px 418.587px" id="elpr4jlfabg7n" class="animable"/><path d="M351.55 413.1c-.71 1.18-.74 3.53-1.1 6.87s-.7 8.65-2.59 10.06c-2.2 1.63-6.5.48-4.25-.81.62-.35.71-.49 1.06-.7.75-.46.48-.86.48-.86a16.43 16.43 0 0 1-3.18 1.75 3.54 3.54 0 0 0-2.49 3.63 2.92 2.92 0 0 0 1.71 1.84 12.8 12.8 0 0 0 5.86.09c4.07-.88 6.38-2.55 6.87-5.83.6-4 2.5-8.62 3.1-10.95.73-2.81-2.9-5.3-5.47-5.09z" style="fill:#263238;transform-origin:348.293px 424.177px" id="ellj82sxkw2fs" class="animable"/><path d="M305.29 324.38s14.58 41 15.89 45.49a48.48 48.48 0 0 0 4.21 10.72c1.56 2.92 17.7 33.62 17.7 33.62 5.09-.44 6.6-3.85 6.6-3.85s-6.49-27.47-8-32.43a19.92 19.92 0 0 0-4.61-8.31l-2.95-30.87c-.57-5.59-1.3-9.58-7.65-20.24l-4-5.05z" style="fill:#ffa8a7;transform-origin:327.49px 363.835px" id="elyqnpw5i7zq" class="animable"/><path d="M313.19 321.51c3.33 5.89 6.88 11.08 6.92 17.53.06 11.66-6.65 28-8.29 37.88a27 27 0 0 1 .9 10.94c-.6 4.09-5.38 36.4-5.38 36.4s-4.61 2.62-8.44.28c0 0-2.62-46.12-2.36-64s2.65-43.07 2.65-43.07z" style="fill:#ffa8a7;transform-origin:308.316px 371.491px" id="eloz2dyre8vwo" class="animable"/><path style="fill:#ffa8a7;transform-origin:311.1px 279.205px" id="elfe1w3wu0ti8" class="animable" d="m305.57 274.67 1.14 10.06 9.92 1.15-1.43-13.35-9.63 2.14z"/><path d="M306.28 250.25c-2.41 1.05-6.89.3-8.46 11.48-1.23 8.81.36 11.83 1.48 13.06.76.84 5.66 1.61 7.89 1.07 2.79-.66 8.9-3.19 12-7.55 3.62-5.13 4.77-12.22 1.19-15.27-5.06-4.29-12.06-3.67-14.1-2.79z" style="fill:#ffa8a7;transform-origin:309.965px 262.827px" id="elafx9ezmudod" class="animable"/><path d="M307.41 274.42a32 32 0 0 1-7.09.84 17.61 17.61 0 0 0 5.4.72c1.83-.9 1.69-1.56 1.69-1.56z" style="fill:#f28f8f;transform-origin:303.866px 275.202px" id="eleos4zw6j4xs" class="animable"/><path d="M298 261.25s-2.64 3.47-2.36 3.87a5.85 5.85 0 0 0 1.79.91z" style="fill:#f28f8f;transform-origin:296.81px 263.64px" id="el0r513nuhnwgr" class="animable"/><path d="M300.35 246.61c3.41-3 10.46-4.3 16.6-.37a7.35 7.35 0 0 1 5.27 3.14 2 2 0 0 1 .11-1.26 2.17 2.17 0 0 1 2.84-1.14l-1.11 2.6a2.08 2.08 0 0 1 .67-.32 2.15 2.15 0 0 1 2.66 1.49l-3.22.91c1.5 1.24 3.22 6.26 2.73 9.43-1.16 7.36-4.81 9.11-11.4 14.28l-2.07.32c-3.11 0-5.58-3.2-6.26-4.29a5.73 5.73 0 0 1-.82-2.78 1.59 1.59 0 0 0 1.76.6 4.25 4.25 0 0 0 2.08-1.24c1.9-2.09 1.28-5.75-.6-6.26a2.79 2.79 0 0 0-3 .84l-.62 1-.44 2-.16.77a2.14 2.14 0 0 1-1.66-2.55 2.3 2.3 0 0 1 .19-.54l-.24-.35c-7.88-3.96-6.84-13.14-3.31-16.28z" style="fill:#f44336;transform-origin:312.537px 259.74px" id="elot4r37pz15" class="animable"/><path d="M300.35 246.61c3.41-3 10.46-4.3 16.6-.37a7.35 7.35 0 0 1 5.27 3.14 2 2 0 0 1 .11-1.26 2.17 2.17 0 0 1 2.84-1.14l-1.11 2.6a2.08 2.08 0 0 1 .67-.32 2.15 2.15 0 0 1 2.66 1.49l-3.22.91c1.5 1.24 3.22 6.26 2.73 9.43-1.16 7.36-4.81 9.11-11.4 14.28l-2.07.32c-3.11 0-5.58-3.2-6.26-4.29a5.73 5.73 0 0 1-.82-2.78 1.59 1.59 0 0 0 1.76.6 4.25 4.25 0 0 0 2.08-1.24c1.9-2.09 1.28-5.75-.6-6.26a2.79 2.79 0 0 0-3 .84l-.62 1-.44 2-.16.77a2.14 2.14 0 0 1-1.66-2.55 2.3 2.3 0 0 1 .19-.54l-.24-.35c-7.88-3.96-6.84-13.14-3.31-16.28z" style="opacity:.5;transform-origin:312.537px 259.74px" class="animable" id="el3g35x2eaiy9"/><path d="M321.68 279.25c3 .19 6 3.27 6.23 6.66s-4 14.35-4 14.35z" style="fill:#ffa8a7;transform-origin:324.8px 289.755px" id="elnz948rv13y" class="animable"/><path d="M322.53 310.4c1.15-4.14 4-8.65 4-16.13a25.77 25.77 0 0 0-4.84-15l-5.71.08s-.11 1.39-3 1.95a12.78 12.78 0 0 1-6.66-.29c-.54.06-3.58.16-3.58.16l-7.23 12.66a7.79 7.79 0 0 0-.21 8.8 10.65 10.65 0 0 0 2.88 3.07c.67 3.07 1.74 6.21 1.74 6.21 11.37 2.93 17.8 3.46 22.61-1.51z" style="fill:#f44336;transform-origin:310.285px 296.699px" id="eljfhlb103m4p" class="animable"/><path d="M322.53 310.4c1.15-4.14 4-8.65 4-16.13a25.77 25.77 0 0 0-4.84-15l-5.71.08s-.11 1.39-3 1.95a12.78 12.78 0 0 1-6.66-.29c-.54.06-3.58.16-3.58.16l-7.23 12.66a7.79 7.79 0 0 0-.21 8.8 10.65 10.65 0 0 0 2.88 3.07c.67 3.07 1.74 6.21 1.74 6.21 11.37 2.93 17.8 3.46 22.61-1.51z" style="opacity:.3;transform-origin:310.285px 296.699px" class="animable" id="ellvu5y8w655"/><path d="M299.88 311.86v3.36s-11.2 15.49-13.26 34.45c0 0 9 11.36 30.17 8.28 24.42-3.55 27.21-17.38 27.21-17.38s-5.86-17.09-21.47-27.11v-3.06z" style="fill:#f44336;transform-origin:315.31px 334.44px" id="elynibi0dog5n" class="animable"/><path d="M299.88 311.86v3.36s-11.2 15.49-13.26 34.45c0 0 9 11.36 30.17 8.28 24.42-3.55 27.21-17.38 27.21-17.38s-5.86-17.09-21.47-27.11v-3.06z" style="opacity:.3;transform-origin:315.31px 334.44px" class="animable" id="elazfq8z9f6ww"/><path d="M322.53 310.4s-1.32 3-10 3.49c-3.49.21-10.23-.43-12.66-2v3.36s3.37 2.63 13.41 2.08c9.22-.5 9.24-3.84 9.24-3.84z" style="fill:#f44336;transform-origin:311.2px 313.903px" id="elsgqvzo2sud" class="animable"/><path d="M302.84 281.16c-8.8.28-8 2.19-12.75 10-2.66 4.38-6.65 12.48-8.75 16.63-4.48 1.91-14.48 2.84-18.49 1.88a3.22 3.22 0 0 1-2-1.31c-1.24-1.83-2.51-2.11-4-3.44-1.18-1-1.51-1.94-1.86-1.78a1.78 1.78 0 0 0-.7 2.32 8.89 8.89 0 0 0 1.31 2.18 18.5 18.5 0 0 1-4.45-2.49c-3.28-2.43-5.23-2.45-5 2.75.12 3.26 2.25 5.77 9.55 7.89a59.61 59.61 0 0 0 8.18 1.92 78.14 78.14 0 0 0 21-.9c.64-.13 1.41-.85 3.26-2.68 2.88-2.84 10.49-15.59 10.49-15.59 6.01-3.23 5.28-12.99 4.21-17.38z" style="fill:#ffa8a7;transform-origin:274.848px 299.601px" id="elz41es38vch" class="animable"/></g></g><defs><filter id="active" height="200%"><feMorphology in="SourceAlpha" result="DILATED" operator="dilate" radius="2"/><feFlood flood-color="#32DFEC" flood-opacity="1" result="PINK"/><feComposite in="PINK" in2="DILATED" operator="in" result="OUTLINE"/><feMerge><feMergeNode in="OUTLINE"/><feMergeNode in="SourceGraphic"/></feMerge></filter><filter id="hover" height="200%"><feMorphology in="SourceAlpha" result="DILATED" operator="dilate" radius="2"/><feFlood flood-color="red" flood-opacity=".5" result="PINK"/><feComposite in="PINK" in2="DILATED" operator="in" result="OUTLINE"/><feMerge><feMergeNode in="OUTLINE"/><feMergeNode in="SourceGraphic"/></feMerge><feColorMatrix values="0 0 0 0 0 0 1 0 0 0 0 0 0 0 0 0 0 0 1 0"/></filter></defs></svg>